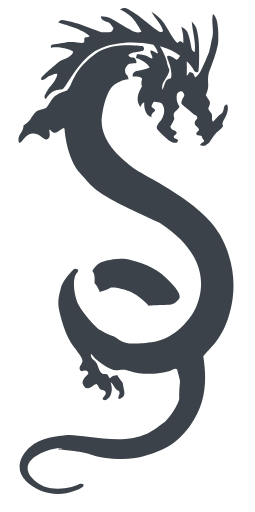
t = 0.00 s
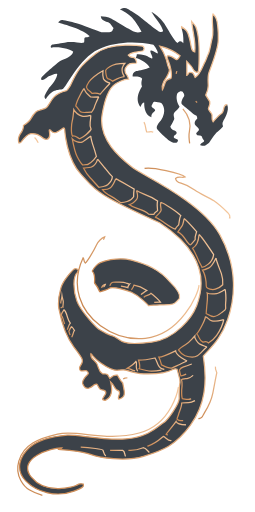
t = 4.00 s
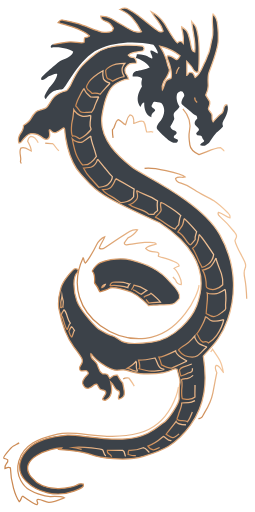
t = 4.48 s
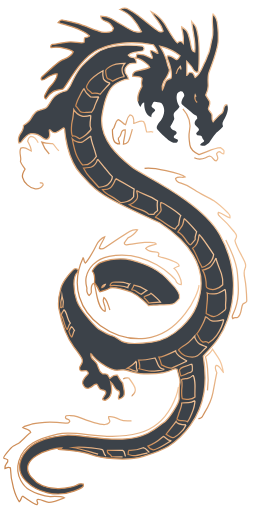
t = 4.96 s
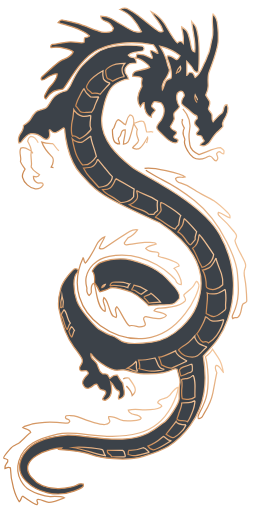
t = 5.44 s
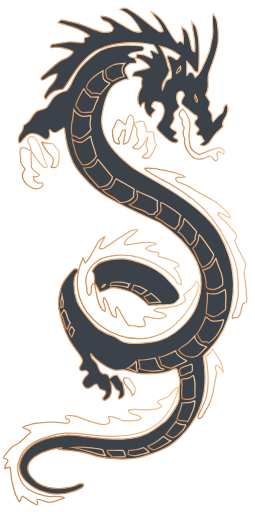
t = 6.00 s

The animated SVG that drew these frames (rendered in a browser with its animation timeline set to each time). Animation: 2 CSS @keyframes rules; one cycle of 6.00 s.

<!--?xml version="1.0" encoding="utf-8"?-->
<!-- Generator: Adobe Illustrator 25.2.0, SVG Export Plug-In . SVG Version: 6.00 Build 0)  -->
<svg version="1.1" id="Layer_1" xmlns="http://www.w3.org/2000/svg" xmlns:xlink="http://www.w3.org/1999/xlink" x="0px" y="0px" viewBox="0 0 821.7 1650.2" style="" xml:space="preserve">
<style type="text/css">
	.st0{display:none;}
	.st1{display:inline;}
	.st2{fill:none;stroke:#000000;stroke-miterlimit:10;}
	.st3{fill:#3C4249;stroke:url(#SVGID_1_);stroke-width:4;stroke-miterlimit:10;}
	.st4{fill:#3C4249;stroke:url(#SVGID_2_);stroke-width:4;stroke-miterlimit:10;}
	.st5{fill:none;stroke:url(#SVGID_3_);stroke-width:4;stroke-miterlimit:10;}
	.st6{fill:none;stroke:url(#SVGID_4_);stroke-width:4;stroke-miterlimit:10;}
	.st7{fill:none;stroke:url(#SVGID_5_);stroke-width:4;stroke-miterlimit:10;}
	.st8{fill:none;stroke:url(#SVGID_6_);stroke-width:4;stroke-miterlimit:10;}
	.st9{fill:none;stroke:url(#SVGID_7_);stroke-width:4;stroke-miterlimit:10;}
	.st10{fill:none;stroke:url(#SVGID_8_);stroke-width:4;stroke-miterlimit:10;}
	.st11{fill:none;stroke:url(#SVGID_9_);stroke-width:4;stroke-miterlimit:10;}
	.st12{fill:none;stroke:url(#SVGID_10_);stroke-width:4;stroke-miterlimit:10;}
	.st13{fill:none;stroke:url(#SVGID_11_);stroke-width:4;stroke-miterlimit:10;}
	.st14{fill:none;stroke:url(#SVGID_12_);stroke-width:4;stroke-miterlimit:10;}
	.st15{fill:none;stroke:url(#SVGID_13_);stroke-width:4;stroke-miterlimit:10;}
	.st16{fill:none;stroke:url(#SVGID_14_);stroke-width:4;stroke-miterlimit:10;}
	.st17{fill:none;stroke:url(#SVGID_15_);stroke-width:4;stroke-miterlimit:10;}
	.st18{fill:none;stroke:url(#SVGID_16_);stroke-width:4;stroke-miterlimit:10;}
	.st19{fill:none;stroke:url(#SVGID_17_);stroke-width:4;stroke-miterlimit:10;}
	.st20{fill:none;stroke:url(#SVGID_18_);stroke-width:4;stroke-miterlimit:10;}
	.st21{fill:none;stroke:url(#SVGID_19_);stroke-width:4;stroke-miterlimit:10;}
	.st22{fill:none;stroke:url(#SVGID_20_);stroke-width:4;stroke-miterlimit:10;}
	.st23{fill:none;stroke:url(#SVGID_21_);stroke-width:4;stroke-miterlimit:10;}
	.st24{fill:none;stroke:url(#SVGID_22_);stroke-width:4;stroke-miterlimit:10;}
	.st25{fill:none;stroke:url(#SVGID_23_);stroke-width:4;stroke-miterlimit:10;}
	.st26{fill:none;stroke:url(#SVGID_24_);stroke-width:4;stroke-miterlimit:10;}
	.st27{fill:none;stroke:url(#SVGID_25_);stroke-width:4;stroke-miterlimit:10;}
	.st28{fill:none;stroke:url(#SVGID_26_);stroke-width:4;stroke-miterlimit:10;}
	.st29{fill:none;stroke:url(#SVGID_27_);stroke-width:4;stroke-miterlimit:10;}
	.st30{fill:none;stroke:url(#SVGID_28_);stroke-width:4;stroke-miterlimit:10;}
	.st31{fill:none;stroke:url(#SVGID_29_);stroke-width:4;stroke-miterlimit:10;}
	.st32{fill:none;stroke:url(#SVGID_30_);stroke-width:4;stroke-miterlimit:10;}
	.st33{fill:none;stroke:url(#SVGID_31_);stroke-width:4;stroke-miterlimit:10;}
	.st34{fill:none;stroke:url(#SVGID_32_);stroke-width:4;stroke-miterlimit:10;}
	.st35{fill:none;stroke:url(#SVGID_33_);stroke-width:4;stroke-miterlimit:10;}
	.st36{fill:none;stroke:url(#SVGID_34_);stroke-width:4;stroke-miterlimit:10;}
	.st37{fill:none;stroke:url(#SVGID_35_);stroke-width:4;stroke-miterlimit:10;}
	.st38{fill:none;stroke:url(#SVGID_36_);stroke-width:4;stroke-miterlimit:10;}
	.st39{fill:none;stroke:url(#SVGID_37_);stroke-width:4;stroke-miterlimit:10;}
	.st40{fill:none;stroke:url(#SVGID_38_);stroke-width:4;stroke-miterlimit:10;}
	.st41{fill:none;stroke:url(#SVGID_39_);stroke-width:4;stroke-miterlimit:10;}
	.st42{fill:#3C4249;stroke:url(#SVGID_40_);stroke-width:4;stroke-miterlimit:10;}
	.st43{fill:none;stroke:url(#SVGID_41_);stroke-width:4;stroke-miterlimit:10;}
	.st44{fill:none;stroke:url(#SVGID_42_);stroke-width:4;stroke-miterlimit:10;}
	.st45{fill:none;stroke:url(#SVGID_43_);stroke-width:4;stroke-miterlimit:10;}
	.st46{fill:none;stroke:url(#SVGID_44_);stroke-width:4;stroke-miterlimit:10;}
	.st47{fill:none;stroke:url(#SVGID_45_);stroke-width:4;stroke-miterlimit:10;}
	.st48{fill:none;stroke:url(#SVGID_46_);stroke-width:4;stroke-miterlimit:10;}
	.st49{fill:none;stroke:url(#SVGID_47_);stroke-width:4;stroke-miterlimit:10;}
</style>
<g id="Layer_1_1_" class="st0">
	<g class="st1">
		<g>
			<path class="st2 AgGhzKnF_0" d="M570.1,751C570.1,751,570,751,570.1,751c-0.2,0.1-0.3,0.2-0.3,0.3L570.1,751z"></path>
			<path class="st2 AgGhzKnF_1" d="M594.9,776.4c0.1-0.1,0.3-0.1,0.4-0.1c0-0.1-0.1-0.1-0.1-0.2L594.9,776.4z"></path>
			<path class="st2 AgGhzKnF_2" d="M437.2,185.4c0,0.1,0,0.3,0,0.4c0.1,0,0.3,0,0.4,0.1L437.2,185.4z"></path>
			<path class="st2 AgGhzKnF_3" d="M744.2,840c-19-74.5-63.6-133.2-124.4-180c-45.3-34.9-95.5-62-144.2-91.6c-39.2-23.8-77.9-47.9-108-83.6
				c-25.1-29.8-38.7-63.2-39.1-102.6c-0.3-32.6,10.6-62,24.3-90.2c5.8-12,16.7-21.7,29.7-29.3c10.3-6.1,20.8-5.7,31.9-8.6
				c-0.5-12.8-16.7-19.5-10.6-34.7c2.6-3.6,6.4-8.9,9.1-12.7c9.5-5.5,19-1.8,27.1-5.3c1.6-6.2-3-10.5-2.9-15.7
				c-8.2-1.1-17.7,0.9-23.7-8.9c5.3-2.9,9.7-6.6,14.7-7.8c10.8-2.8,22-4.4,33.1-6.5c3.4-5.2,4.4-9.9-0.3-14.7
				c-30.3-4.5-60.8-4.3-90.6,0.9c-26.2,4.5-50.9,14.3-72.9,30.6c-32.7,24.2-52.8,57.4-69.6,93.1c-3.4,7.3-7.5,13.3-13.6,18.7
				c-26.7,5.2-45.8,20.9-57.7,45.4c-4.3,9-10.7,14-20.4,15.1c-14.2,1.6-25.3,9.7-31.3,21.3c-6.9,13.3-16.7,22.6-29.5,31.1
				c2.5,19.6-23.8,32.4-14,55.5c3.3-1.2,5.3-1.5,6.5-2.5c3.6-3.1,6.1-7.3,9-10.9c17.7-21.7,38.6-22.9,59.2-3.5
				c7.1,6.7,13.8,9.1,21,1.3c6.3-8.4,1.4-17.2,1.6-25.8c7.1-1.2,7.8,8.7,14.4,8.5c13.8,1.8,21.3-11.1,32.3-15.4
				c1.3,1.8,2.4,2.6,2.5,3.5c0.4,3.5,0.5,7.1,0.8,10.7c2.7,30.9,10.2,60.5,23.1,88.7c16.5,35.9,41.8,65,72.1,89.4
				c12.3,9.9,24.7,20.6,40.2,25.9c0.2,1.7,0,4.2,1,4.7c9.9,6,19.2,12.9,30,17.7c24,10.8,50.2,15.8,73.2,29.5
				c8.2,4.9,17.1,12.5,28.6,9.2c0.8,6.1,6.4,7.6,10.5,10.1c17.3,10.6,34.4,21.7,52.5,30.8c10.8,5.5,17.9,16.4,30.2,19.2
				c5.4-7.6,10.9-15.3,17-23.9c-3.6-6.5,5.5-16.8-7.2-22.6c-4.9,6.2-1.2,13.4-4.8,20.8c-2.1,2.5-5.5,6.5-10.2,12.1
				c-22.9-8.8-40.3-27.7-64.1-37.4c5.5-8.7,14.5-11.4,18.1-20.2c1-8.5-4.1-17.8,0.7-29c45.2,22.8,81.4,56.4,114.3,95.2
				c-2,8.3-5.1,16-4.2,24.8c-5.7,5.7-8.4,14.1-15.3,16.8c-10,0.1-8.8-14.8-19.1-11.4c3.8,11.9,11.5,20.9,21.3,28.3
				c3.8-5.9,10-9.6,14.5-14.8c4.2-4.8,5.5-11.8,8.3-14.5c4.2-8.5-1.8-13.6,0.1-22.5c21.4,20.4,33.9,44.8,49.5,66.7
				c-5.1,17.3-14.6,29.9-29.8,39.5c-4.6-3.9-9.5-10.1-17.5-10.9c-3,9.1,3.5,15.4,6.4,20.9c4.7,69.2-7.7,131.3-58.1,180.6
				c-54.3,53.1-120.3,63.7-192.6,51.9c-14-8.4-28.3-16.6-43.7-23.1c-14-5.9-28.9-10.5-39.8-22.4s-23.6-22.1-33.8-34.5
				c-27.1-32.9-46.7-69.1-42.4-113.7c1.1-11.1,1.4-23.1,12.2-30.9c1.4,1.6,1.9,2,2.1,2.4c1.8,3.5,0,7-0.4,10.4
				c-5,47.2,6.2,89.9,37.1,126.2c23.6,27.7,53.5,47.4,86.8,61.4c17.3,7.3,35.1,13.8,55,12.1c16-1.4,32.9,2.2,48.1-1.6
				c36.6-9.2,69.6-26.2,96.7-53.7c30.6-31.1,53.6-66.3,64.1-109.1c2-8,3.8-14.8-6.1-19.2c-8.5,15.3-19.3,27.7-33.7,36.7
				c-6.4,4.1-8.8,9.5-3.2,16.1c2.2,2.5,2.8,5.1,1.5,9.1c-6.9,7.3-16.1,12-26.5,15.6c-17.7,6.2-36.1,6.9-54.5,8.4
				c-7.6,0.6-15.6,0-20.7,9.1c13,6.2,30,2,40.1,15.2c-6.5,7-13.9,9.6-22.7,9.5c-12.5,0-25.1,0.5-37-4.4c-5.4-2.2-10.4-2.6-13.2,2.3
				c-3.2,9.1,8,12.9,4.5,23.2c-15.7,16.3-35-6.9-51,3.2c-18.3-19.4-24.1-44.3-40.7-62.1c-13.5,11.6,5.5,23-2.3,34.6
				c-6.9-2.4-12.5-5-15.2-13c-5-15-11.3-29.6-16.8-44.5c-2.2-6-5.4-7.2-9.7-4.1c-3.3,14.8,13.9,25.6,6.2,41.5
				c-8.5-2.1-12.1-8.5-16-12.5c-11.3-25.7-9.2-53.1-17.8-78.1c-11.3,2.3-9.6,11.4-10.3,19.5c-0.6,6.9,2.9,15.6-7.3,20
				c-8.6-9.2-5.3-20.9-8.7-30.7c-6.3-18.5,0.4-36.1,9.1-51.3c16.3-28.1,43.8-40.8,74.8-46.6c30.6-5.7,60.1-1.1,89.5,8.4
				c46.7,15,89.2,35.7,118.7,77.1c2.7,3.8,6.7,7.9,13.5,7.8c-0.2-21.4-14-36.1-23-51.7c4.1-6.5,12.3-2.2,16.2-8.5
				c-16.3-24.2-46.8-16.3-66.6-31.2c-1-3.7,2.3-8.2-1.9-11.8c-11.9-6.7-30.6,5-39.1-12.9c7.5-14.1,25.2-4.7,34-14.7
				c-1.5-4.2-4.3-4.9-7.4-5.1c-25.7-1.3-51.1,1.5-76.3,6c-6.7,1.2-13.8,5.9-19.5-4c8.1-19.1,32.1-23.7,42.9-42.7
				c-12-3.3-19.7,3.1-27.6,7.1c-25.6,12.8-47.9,30.7-71.6,46.5c-6.5,4.4-12.7,11.2-23.7,6c0.1-14.6,16.8-22.2,17.2-36.9
				c-11.3,3-14.8,5.2-20.4,15.1c-7.8,13.9-14.3,28.6-22.6,42.2c-5.8,9.5-8.4,21.7-19.5,27.3c-4.1-5.6,2.5-14.2-6.9-17.2
				c-6.7,13.1-11.9,26.1-13.2,40.1c-6.4,0.5-10.3-5.8-17.5-2.7c-59.8,56.3-59.4,122.8-29,194.3c2.8,0.7,5.5,1.5,8.2,2.2
				c-1.5,7.3,1.5,13.7,3.6,20.5c3.3,1.3,6.5,2.5,9.7,3.8c0.7,18.5,7.4,34.2,20.7,47.4c4.1,4.1,6.4,10,9.6,14.9
				c5.8,8.8,6.8,17.6,0,26.4c-5,6.4-5.9,12.6-0.4,18.5c8.7,2.9,20.6-7.1,24.9,8.1c-5.5,11.1-21.3,16.5-18.4,33.7
				c1.7,4.1,4.5,9.3,8.1,12.5c16.9,8.9,23.9-11.5,37.5-11.3c5.1,5,5.4,12.7,12.4,17.1c3.9,2.3,10.6,1.5,14.4,5.6
				c7.8,12.4-9.3,17-7.7,27.2c8.3,4.1,13.7,0.8,18.8-5.3c13.5-16,11.4-33.6,6.4-51.7c10.4,9.1,13.5,24.9,26.3,28.8
				c7.4,10.1-5,17.8,0,26.5c23.6-8.8,19.7-15.4,12.8-51.9c-6.6-7.3-12.4-16.2-17-25.2c-12.6,0.6-12.6,0.6-24.8,10.3
				c-2.7-4.5-5.3-9-7.1-12c-6.3-4.2-12.2-0.5-17.1-3.4c-12.2-7.2-11.6-21.6-17.4-32.3c-5.6-10.4-21.1-14.3-19.2-31.5
				c12.2,16.3,27.6,26.5,42.6,36.9c14.3,9.9,30.4,18.2,48.1,15.6c10.6-1.6,20.7-1.2,29.8,2.1c12.5,4.5,25.1,6.9,38.1,8.5
				c38.1,4.5,75.2,1.4,110.6-14.7c2.6-1.2,5.9-0.8,8.4,1.3c11.5,41.3,11.5,41.3,5.2,56.7c-15.6,2.8-19.5,19.1-29.8,28.4
				c-11.1,10.1-29.1,7.3-36.9,20.5c2.2,8,12.2,4.1,13.4,12.2c-15.5,13.1-34.3,10.4-52.6,11.4c-18.2,0.9-36.6-3.5-55.6,1.3
				c6.7,21.2,33.4,8.7,41.4,26.1c-1.5,1.7-2.4,4-3.7,4.3c-22.1,4.7-44.1,8.7-66.3-0.1c-11.2-4.4-22.1-11.1-34.9-8.8
				c-2.6,6.8,6.8,9.2,2.6,17.9c-4.8,6.7-14.5,7.3-23.9,5.7c-20.5-3.4-40.6-8.7-60-16.5c-15.4-6.3-30.9-12.6-48.2-11.3
				c-4.8,0.4-10,0.1-9.6,7c2.6,6.4,12,3.3,13.8,11c-1.9,9.2-9.5,6.7-15.6,6.2c-38.2-3.1-76.1-4.3-113.6,6
				c-7.7,2.1-15.9,2.1-22.5,9.1c7.8,6.4,20.9,2.8,26.4,15.7c-17.4,10.9-27.4,30.6-47.3,38.9c-18.6,7.8-28.2,24.6-39.7,39.4
				c-0.9,1.1-0.3,3.3-0.4,4.5c3.5,4.4,10,0.5,12.9,5.7c0.7,10.2-11.1,16.7-9.1,27.7c5.8-0.7,9.1-7.8,17.7-2
				c1.6,36.6,7.5,74.4,28.4,108c8.9-3.7,3.5-13.9,11.2-17.1c15.6,8.7,27.8,24.3,45.8,27.1c7.1-6.7-4.7-10.4,1.1-16.2
				c15.4-2.8,27.2,12,43.9,8.8c15.4-2.9,28.7-9.4,43.2-14.5c-11.1-5.9-22.4-3.7-33.3-3.7c-28,0-54.1-7.6-78-21.1
				c-19.9-11.2-30.3-28.5-35.9-52.2c-5.9-24.7-0.7-45.2,11.1-64.2c11.9-19.2,29.4-34.5,50.7-43.8c33-14.3,66.8-24.2,103.6-23.3
				c24,0.6,47.4,4.7,71.1,6.8c42.7,3.8,85.4,7.7,128.1-1.1c40.2-8.3,75-25.5,103.8-55c11.4-11.7,20-25.2,27.8-39.1
				c7.7-13.7,13-28.8,19.7-44.3c0.6,11.9,2.8,22.7-1.9,32.9c-13.8,29.8-31.5,56-58.6,76.4c-31.9,24.1-66.9,37.9-106,42.5
				c-37.6,4.4-74.9-0.6-112.1-5.2c-38.4-4.7-76.7-10.2-115.6-3.1c-10.6,2-20.5,5.8-31,8.2c-30.7,6.9-56.4,22.8-74,49
				c-17.9,26.6-20,56.8,0.4,81.3c28.1,33.9,67.1,47.4,109.1,46.5c20.9-0.5,43.8-2.6,63.7-12.9c7.4-3.8,18.9-4.5,17.6-17.7
				c-7.7-2.1-13.9-0.4-19.7,3c-11,6.3-23.6,9.2-35.5,10.7c-35.8,4.6-69.9-1.6-100.1-22.9c-20.6-14.5-26.1-47.3-11-65
				c9-10.5,18.5-19.8,31.2-25.9c17.4-8.4,53.6-17.8,66.5-16.2c-1.8,2.1-4.2,1.3-6.4,1.6c-2.1,0.3-4.8-0.4-5.2,3.2
				c47.8,1.3,93.6,12.9,139.4,25.3c9.1,2.5,18.9,4.9,28,4.1c12.2-1.1,23.6,1,35,2.4c37.2,1.4,72.2-9.8,110.5-19.6
				c7.8-4,17.4-10.8,28.7-15.6c16.3-7,31.9-17.1,44.3-30.1c15.8-16.5,31.5-32.9,45-51.8c30.3-42.5,40.8-90.7,43.5-140.9
				c1.4-24.8-3.5-49.8-7.4-74.5c-0.5-3-0.5-5.9,3.3-6.6c10.5,13.3,8.6,29.5,10.6,44.7c2.9,21.2,5,42.8,2.4,64
				c-3.4,28.4-13.1,55.3-27.7,80.2c-3.3,5.7-7,11.3-3.4,18.3c6.3,0.4,11.1-3.9,13.2-7.9c8.8-16.7,21.2-31.7,26.7-50
				c8.8-29.4,14-59.7,19.6-89.1c-1.8-8.8-10-16.4-1.6-25.6c11.5,3.8,15.4,14.5,22.1,22.8c0.7-33.5-24.4-54.4-38.9-80.9
				c4.2-4.7,8.4-9.7,12.8-14.4c19.6-20.8,26.1-48.7,39.3-73c10.8-19.9,11.9-42.9,17.2-64.6C760.6,922.8,754.5,880.6,744.2,840z
				 M198.1,324.9c3.6-8.7,12-6,18.9-6.8C212.5,324.9,205.4,325,198.1,324.9z M402.7,203.5c-11.3,15.1-12.3,28.1-1.1,42.3
				c-14.2,2.2-25.8,8.3-37.9,15.2c-5.7-3.1-10.7-8.3-16.9-8.7c-6-8.3-4.6-16.9-6.1-27.1C355.5,207.2,377,205.5,402.7,203.5z
				 M332.1,226.5c0,9.6-0.6,18.3,2.4,27.4c3.9,6.9,11.4,10.1,20.6,13.3c-11.7,13-21.9,24.3-32.2,35.6c-8.7-4-17-2.7-26.4-2.8
				c-4.1-6.9-14.6-8.4-17.9-20.2C286,253.2,311.3,242.4,332.1,226.5z M270.9,285.1c4.3,11.3,12.8,18.5,21.7,26.4h26.2
				c-10,17.1-12.8,34.5-23.8,49.4c-10.7,0.1-21.8,1.9-34.8-0.7c-4.3-5.2-9.5-11.5-15.9-19.4C248.5,321.7,258.6,303.1,270.9,285.1z
				 M238.1,352.9c14.6,22.9,33.2,23.9,54.4,18c1.6,16-7,30.6,1.3,44c-9.9,15-22.7,23.9-36.8,31.2c-8.2-3.3-13.5-11.5-23.2-8.6
				C224.3,409,236.6,383.6,238.1,352.9z M233.1,446.4c7.1,4.7,10.9,7.3,15.7,10.5h15.7c8.8-6.1,18.2-12.7,28.2-19.6
				c3.9,23.7,12.9,44.4,18.2,66c-7.8,9.5-15,18.7-26.2,25.1c-5.6,0.9-12.2-0.5-17.7,2.3C244.4,507.8,240.5,478.9,233.1,446.4z
				 M344.7,629.5c1.2-3.7,0.4-6.7-3.9-7.7c-5.4-1.3-7.3-5.4-10.1-11.5c25,3.8,33-13.1,41.1-30.7c-5.9-4.5-12.4-0.6-13.9,2.6
				c-7.5,16.2-22.5,17.4-37.2,20.3c-2.2,0.2-4-1.3-5.5-3.2c-15.1-19.7-35.9-34.9-46-58.5c11.9-1.6,24.9,1.6,34.4-9.7
				c5-5.9,12.5-9.9,10.1-20.8c18.5,20.4,32.6,42.8,49.5,58.8c24.7,14,47.1,26.7,69.4,39.3c-0.6,9.4-1.1,17-1.7,24.5
				c-10.2,13.8-24,19-40.6,19C375.7,643.9,363.7,629.4,344.7,629.5z M508,676.2c-2.6,5.9-11.3,6.2-12.1,14.1h-18.7
				c-0.7-4.4-3.6-6.6-7.9-7.9c-15.8-4.7-29.4-15.1-46-18.2c-1.9-0.4-3.5-3-6.8-6.1c10.1-3.7,18.9-8.2,24-16.7
				c5.4-8.9,1.7-18-0.5-28.4c22.1,12.9,47.3,18.2,67.8,33.7L508,676.2L508,676.2z M200,954.5c3.1,10.9,6.5,21.7,1.2,33.1
				C193.2,977,199.5,965.6,200,954.5z M216.7,1063.2c-8.6-13.1-9.2-29.3-16.7-43.1c-3.3-6-4.6-16.5,6.5-22.3
				c9.7,12.8,11.9,29,20.7,42C222.7,1047.9,218.6,1055.1,216.7,1063.2z M230.2,1087.2c0.8-11.7-3.5-23.5,0.1-35.2
				c4.8,2.6,7.3,6.9,9.7,12.2C235.1,1071.2,235.6,1080.4,230.2,1087.2z M378.4,1115.9c8.9,3.8,17.8,7.8,26.8,11.5
				c5.6,2.3,10.8,4.9,11.9,11.7C405.8,1140.8,386.3,1129,378.4,1115.9z M443.7,1195.4c-11.6,0-21.1-6.3-33.7-9.2
				c11.4-6.8,21-13.1,28.5-22.5c3.5,6.5-0.1,11.7,0.8,17c1,5.2,2.8,8.7,8.5,7.4C446.5,1190.5,445.2,1192.8,443.7,1195.4z
				 M553.8,1185.4c-12-0.4-22.5-4.1-32.4-9.5c-3.9-3.8-2.8-9.1-4.3-13.6c-4.1-3.3-8.6-5.3-16.2-5c8.1,13.8,9.7,29.9,30.1,32.6
				c-24.9,8-53.7,6.8-82.3-2.3c3-8.7,0.6-17.2-2.1-27.5c41.4-4.6,82.1-9.2,119.6-30.4c6.3,17.7,20.9,24.1,36.6,28.6
				c4.7,1.3,8.9,2.1,10.1,7.4c-4.4-0.8-8.7-3.7-13.2-0.9C585.2,1173.9,568.3,1177.5,553.8,1185.4z M270.7,1444.5
				c-16.4,7.3-31.6-1.9-46.9,1c12.6-8.1,74.4-5.3,107.5,3.6c4.7,5.2,1,15.1,10.3,19.5C316.6,1463.1,292.4,1459.1,270.7,1444.5z
				 M399.6,1470.9c-11.9,0.6-23.6-0.4-36.7-0.6c-2.6-8.1-17.6-5.6-16.8-19.4h49.2c7.8,1.6,5.1,7.5,7.8,10.4c2.6,2.8,6.1,2.1,9.4,2.6
				C409.3,1468.3,405.7,1470.6,399.6,1470.9z M413.1,1463.8c0.5-3.9-1.6-8.1,2.4-13.3c15.9,0.4,32.4-3.6,46.1-8.5
				c10,1.9,13,8,19.9,15.2C457.1,1460.8,436.7,1474.5,413.1,1463.8z M502.3,1447.1c-9.9,3.3-18.3,1.4-25-9.9
				c19.2-8.4,35.2-18.4,49.2-31.5c9.7,3.3,13.7,14.5,25.3,13.2C534.9,1429.6,520.2,1441.2,502.3,1447.1z M565.4,1406.2
				c-12.4,8.5-20-2.6-30.1-6.7c11.2-14.5,21.6-28,32.5-42.2c9.9,12.5,22,8.5,33.9,6C595.3,1382.5,581.3,1395.2,565.4,1406.2z
				 M602.1,1362.2c-0.2-2-0.3-3.9-0.5-5.5c-9.5-6.4-21,2.6-30.8-6.9c4.2-17.3,13.5-33.8,14.9-51.6c15.3-2.9,29,2.5,42.7-7.9
				C625.8,1318.1,616.4,1341,602.1,1362.2z M628.7,1278.5c-13,9-26.2,9-40.5,6.3c-6.7-21.3,2-42.1-3.1-62.2
				c11.3-4.8,25-0.2,31.5-13.6c0.7-2.8,0.4-6.2-3.1-9c-8-1.1-11.5,7.2-18,9.5c-5.1,0.7-9.3-1.4-13.7-4.7c-2.6-3.6-2.5-8.3-2.6-12.8
				c2.3-4.6,5-7.7,10-9.7c9-3.7,20.3-4.4,24.1-15.9c11.5,9.1,6.1,21.5,6.6,33.2C632.2,1224.3,627.7,1251.1,628.7,1278.5z
				 M665.4,1118.8c-17.2,13.1-27.6,34.5-50.9,31.5c-15.1-1.9-30.2-7.2-39-23.5c17.1-13.7,35.9-24.8,52.6-44.8
				c2,20.1,15.9,23.6,24.6,29.7c8.7,3.1,18.9-4.3,22.8,7.2C671.4,1124.5,667.2,1116.2,665.4,1118.8z M727.6,993.4
				c-2,7.7-7.2,8.5-9.6,13.7c6.9,18.8,0.1,37-8.6,54.6c-8.4,17-18.9,32.4-37.5,42.5c-4.8-6.5-11.9-1.4-17.1-2.3
				c-10.9-6.3-14.4-16.6-20.7-26.8c12.6-17.4,20.5-36.3,27.2-54.9c8.2-0.5,8.9,7.9,12,8.1c12.2,1.7,21.6,2.4,31.3,0.1
				c4.6-3.3,9.4-6.6,12.4-11.3c-1.1-6.5-6-7.7-9.3-5.2c-14.6,10.7-28.1,8.1-43-2.3c0.8-21,5.2-42.5,3.2-66.3
				c17.7,3.3,34,6.9,45.8-8.3c1.9-2.5,1.8-2.6-2-13.9c-10.7,7.2-20.7,16.7-35.2,13c-6.9-2.6-12.3-7.5-11.8-15.5
				c1-17.1-7.1-31.8-11.8-48.8c21.7-2.6,34.3-16.2,43.5-38.9c7.4,31.1,24.9,55.2,21.4,86.5C734.5,940.9,725.3,969.4,727.6,993.4z"></path>
			<path class="st2 AgGhzKnF_4" d="M304.5,911.1c0.1,0.2,0.1,0.4,0.2,0.6c0.1,0,0.1,0,0.2,0L304.5,911.1z"></path>
			<path class="st2 AgGhzKnF_5" d="M641.3,848c0.1,0,0.2,0,0.4,0.1c0-0.1,0.1-0.2,0.1-0.4L641.3,848z"></path>
			<path class="st2 AgGhzKnF_6" d="M616.6,804.6L616.6,804.6c-0.2,0.1-0.3,0.3-0.4,0.4L616.6,804.6z"></path>
		</g>
		<g>
			<path class="st2 AgGhzKnF_7" d="M732.3,336.2c-15.7,3.6-8.3,22.5-19.2,29.2c-10.5,6.5-17.9,16.6-25.9,26c-9.3-8.2-0.4-18.3-4.7-25.3
				c-2.7-6.4-9-9.2-10.5-15.9c0.1-7.4,7.5-13.5,4.4-23.9c-3.5-5.7-8.2-13.2-13-20.9c7-14.1,9.3-29.3,7.7-43.8
				c-2.1-19.4,4.2-35.7,11-53c9.3-23.6,17.8-47.5,21-73.3c2.5-20-0.5-39.3-1.8-58.7c-0.8-11.3-6.3-22.8-14.4-32.6
				c-7.1,24,2.9,47.6-1.6,71.9c-4.5,24.1-8.8,48.2-18.7,70.3c-9.7,21.7-17.2,45.5-37.3,62.2c-4.6-8.5-6.9-18.5-18.1-16.5
				c-4.7,2.2-2.5,8.6-8.9,10.1c3.3-14.7-1.1-29.2,0.3-45.5c16,9.6,16.6,30.5,33.7,35.2c4.7-6.9,5.3-13.9,5.3-21.2
				c0.3-40.3,3.1-80.7-8.1-120.3c-2.6-9.1-7.6-14.8-15.2-21.9c1.9,34.3,15.7,65.1,9.8,98.1c-7.4-1.4-8.6-5.7-9.5-9.7
				c-2.7-11.6-4.4-23.4-7.7-34.8c-4-13.5-6.6-28.4-25.4-36.7c2.6,17.9,8.9,32.8,5.7,53.3c-6.7-12.2-12.4-7.7-18.7-1.1
				C542.6,104.1,531,57.3,488,36.9c10.9,22,32.6,37.7,38.2,62.5c-7.1,5.4-11.5,2.2-15.9-1.1c-8-6.2-16.1-12.3-23.9-18.6
				c-23.1-18.7-46.8-36.4-72.7-51c-7.8-4.4-14.9-5.3-26.8,1c16.9,9.6,32.1,16.6,41.9,29.8c9.6,13.1,18.1,27.1,27.6,41.6
				c-13.7,5.2-23.5,1-32.8-4.4c-21-12.2-41.5-25.3-62.8-37c-10.4-5.7-22.1-8.7-35.6-8.5c1.8,9.2,6.3,13.8,13,15.3
				c13.5,3.1,20.6,12.9,27.8,23c-1.5,7.2-4.8,11.9-11.6,12.6c-12.5,1.4-25.1,2.1-37-3C282.9,84.6,247.7,72.5,211,64.9
				c-7.7-1.6-16.2-4.2-23.5,6.9c35.6,11.9,72.6,17.7,101.3,43.2c-5.7,5.3-12.6,0.9-16.5,6.8c-1.9,3.9,4.1,8.7-1.4,14.2
				c-4.9,1.8-11.5,2.1-17.9,0.7c-27.1-6-53.3,1.7-79.8,4.8c-4.7,0.5-11.5,1.5-8.5,11.2c24.3,0,49.9-2.9,71.4,13.2
				c-2.9,12.3-11.5,16-19.6,19c-32.8,12.4-55.4,38.1-80.3,60.9c-2.9,2.7-4.1,5.7-1.8,10.9c10.8,2.2,14.7-11.4,22.7-12.1
				c9.9-0.9,17.2-11.6,28.2-7.1c-4.5,15.4-11.4,28.3-22.6,39.6c-7.7,7.7-12.3,18.7-17.9,28.5c-2,3.6-1.8,7.6,3.2,12.5
				c13.9-20.8,32.2-32.7,54.4-32c9.2-5.6,12.1-13,15.8-19.7c18.1-33.2,41.6-62.5,69.3-87.8c35.4-32.3,80.9-37.6,125.9-42.1
				c21.6-2.1,43.6-1.4,63.9,3.3c6.6-6.7,2.6-12.8,3.1-18.4c2.2-0.9,4.4-0.7,7.8,1c-3.8,8.4,2,14.6,6.1,21.4
				c5.3,8.8,14.8,15.5,14.5,27.3c-4.3,0.4-7.8-1.1-10.2-4.8c-4.8-7.3-9.5-3.7-13.1-1.9c-4.9,10.3,8.1,12.2,5.3,22.3
				c-15.6-8.1-32-13.1-49.8-12.8c-1.3,4.3-2.4,8-3.5,11.7c16.4,3.7,37.4,17.7,45.1,30.6c-12.4,2.2-23.5,7.9-35.9,10.1
				c-8.6,1.6-20.3,4.4-19.1,19.1c10.4,2.9,22.5-2.9,30.6,7.1c-4,13.3-4,13.3-0.7,25c-15.7,21.7-17.9,53.4-4.9,66.2
				c8.2-0.8,1.4-14.9,12.2-13.9c0.2,28.6,3.4,35.9,23.3,47.1c-6.3-15.6,13.2-15.1,13-26.5c-1.8-3.1-4.2-3.5-6.5-4.2
				c-3-0.9-5.3-2.5-6.3-5.7c5-16,10.4-17.7,31.3-9.8c12.4,14.3,13.5,29.4,5.4,46.5c-3.4,7.3-8.5,12.7-13.2,18.7
				c-8.5,11.1-8.6,17.7,1.4,26.2c5.5,4.7,9.8,10.3,15.1,15.1c9.6,8.6,18,19.4,32,21.5c6.9,1.1,13.4,1.3,13.3-7.6
				c-2.8-7.1-12.7-3.1-13.6-10.7c0.2-7,11.4-5.8,9.1-15.4c-4.7-6.4-17.3-5.9-20.1-18.1c4-8,8.5-16.9,12.9-25.8
				c1.6-5.4-3.9-10.2-1.5-15.7c3-9.5,13.6-13.1,18.2-23.3c-8.7-12.7-12.4-27.2-6.6-43c3.6-3.7,7.4-7.6,13.6-6.4
				c6.5,3.6,8.9,9.2,7.9,16.2c-13.1,22.3-12.6,24.2,8.1,38.7c10,7,17.4,17.3,29,22.5c3.6,1.6,5.4,6.2,5.1,11.3
				c-4.8,4.5-11.5,8.6-7.4,18.4c3.4,5.4,11.9,8.4,13.1,16.5c-0.1,6.7-9.5,6.2-8.8,13.8c2.3,8.9,12.4,3.5,17.7,8.1
				c0.3,5.5,5.7,8.5,7.1,13.6c-2.2,2.3-4.2,4.4-6.2,6.6c-2.4,2.6-5.8,4.3-6.1,8.5c11,5,25.1-0.2,32.9-13.5
				c9.7-16.6,22-30.7,37.4-42.2c1.3-1,2-2.9,3.3-4.9c-0.5-4.3-1.1-9-1.6-13.6C730.1,375.3,738.8,352.1,732.3,336.2z M519.7,149.5
				c-6.4,0-8.4-4.8-10.4-9.6C514.1,141.7,517.5,145,519.7,149.5z M541.3,179c-4.7,4.9-2.6,9.8,0.1,14.6c10,17.7,13.1,36.5,9.8,57.9
				c-21.4,2.1-19.3,22.9-27.5,37.2c-2.6-9.9,0.2-21.9,7.6-32.5c6.9-9.9,12.2-20.3,14.8-32.9c-8-22-11.7-46.3-25.4-66.9
				c-1.1-1.6-0.5-4.2-0.6-6.5c22.3,4.2,39.5,19.9,61.2,27c-3.7,5.4-7.2,10.7-12.2,14.7C551.6,179.4,551.6,179.4,541.3,179z
				 M603.6,176.3l-1.6-15.6C606.3,165.6,605.2,170.9,603.6,176.3z"></path>
			<path class="st2 AgGhzKnF_8" d="M437.6,185.8c0-0.1,0.1-0.2,0.1-0.3c-0.2,0-0.4-0.1-0.5-0.1L437.6,185.8z"></path>
		</g>
		<path class="st2 AgGhzKnF_9" d="M304.9,911.7c1.5-13.8,1.9-27.4-7.3-39c8.9-22,27.5-29.9,47.5-34.4c31.7-7.2,63-5.6,95,2.7
			c53.9,14.1,94.1,46.1,126.8,89.3c6.3,8.3,13.8,16.7,11.5,30.2c-9.2,13.1-22.4,21.3-39.7,21.2c-20.1-0.1-40.2,0.1-60.1,2.5
			c-33-37.1-72.4-58.7-122.9-57.6c-9.6,7.9-22.2,9.1-34.1,13.3c-3.6-10.8-11.1-19.3-17-28.8L304.9,911.7z M517.4,973
			c-21.5-24.3-43.6-40-70-51.3c-12.6-5.4-25.8-3.2-37.6-8.3c-12.6-5.4-25.6-4.9-38.7-4.5c-6.9,0.2-13.7,1.5-16.9,11.5
			c19.9-4.7,38.7,1.2,56.6,2.2c6.1,2.3,6.1,8.6,11.9,11.5c13.4-4.1,20.7,10.2,32.4,13.5c14.4-7.8,14.4-7.8,22.8,1.1
			c-2.4,6.5-12.4,0-14.1,9c4.8,5.2,9.9,10.6,14.3,15.4C490.4,973,501.7,973,517.4,973z M328.3,926.1c8.3-3.2,8.3-3.2,11.2-9.9
			C333,916.1,331.4,920.7,328.3,926.1z"></path>
		<path class="st2 AgGhzKnF_10" d="M466.2,541.8c21.9-5.6,118.3,14.6,130.7,27.7c-10.1,3.7-21.7-3.8-30.9,4.7c1.4,10.5,10.4,13.3,17.7,15.3
			c16.4,4.5,30.3,12.3,44,22.2c19.2,13.9,42.2,21.3,62,34.5c16.5,11,30.6,24.7,44.7,38.3c4,3.9,9,8.2,7,16.7
			c-13.9-2.7-23.4-15-37-17.8c-4.1,7.1,0.9,10.3,4.8,13.7c16.2,14,30.5,29.7,43.8,46.4c3.6,4.6,8.2,8.7,9.4,14.9
			c1.6,6.6-4.1,11-4.9,16.7c6.5,24.6,21.5,45.1,31.4,67.9c3.1,7.1,4.8,13.4,1.3,20.3c-5.4,11-3.3,22.5-1.1,33.3
			c4.7,23.4,5.7,47.1,6.5,70.8c0,1.2-0.4,2.3-0.7,3.6c-2.2,4.8-7.9,4.7-12.1,8.2c-6.9,12.9-2.4,30.9-16.1,42
			c-4.7,3.5-11.5-0.8-16,4.3c-4.7-5.8-1-11.1,1.1-15.3c20.9-42.2,17.9-87.6,13.5-131.5c-3.5-35.1-18.3-68.8-34.6-100.8
			c-26-50.9-58.4-97-103.8-132.6c-32.3-25.3-66.2-48-103-66.4c-16.4-8.2-32.1-17.9-47.8-27.4C472.3,549.1,467.4,547.2,466.2,541.8z"></path>
		<path class="st2 AgGhzKnF_11" d="M641.8,847.7c-11.1-12.8-22.7-25.3-25.2-43.1l-0.4,0.4c11.7,6.7,23.8,27.4,25.1,43L641.8,847.7z"></path>
		<path class="st2 AgGhzKnF_12" d="M595.2,776.1c-13.2-3.5-20.3-13.2-25.1-25.1l-0.3,0.3c13.6,3.1,23,10.4,25.1,25.1L595.2,776.1z"></path>
	</g>
</g>
<linearGradient id="SVGID_1_" gradientUnits="userSpaceOnUse" x1="-146.5773" y1="577.2189" x2="708.5989" y2="975.994" gradientTransform="matrix(1 0 0 -1 0 1650)">
	<stop offset="0" style="stop-color:#C9864F"></stop>
	<stop offset="1" style="stop-color:#F5C89E"></stop>
</linearGradient>
<path class="st3 AgGhzKnF_13" d="M460.9,148.8c0,0-100.5-16.1-152.1,23.8S249,228,226,276.9c-6.2,9.3-9.8,14.7-11.8,15.2
	c-6.1,1.4-29,8.4-40.6,20.9c-11.5,12.5-17.6,29-24.8,34.6s-25.8,6.2-32.6,12.7c-6.8,6.5-12.8,14.7-17.6,23.5
	c-4.8,8.8-21.4,19.9-23.3,21.2c1.4,5.5-3.9,19-8.6,24.5s-10.5,19.9-5.4,31c5-1.7,4.8-0.8,6.5-2.5s17.7-25.5,31.7-27.1
	s22.1,0.6,31.4,8.3c9.2,7.8,15.5,12,21,9.7c5.4-2.4,9.4-8.5,8.1-18.3c-1.3-9.8-1.3-11.5-1.3-11.5s1.5-1.8,4.3,0.8
	c2.7,2.6,6.2,8.9,14.5,7.8c8.3-1.2,23.7-14.8,28-15.5c1.2,1.5,2.4,2.4,2.5,3.5s5.6,95.4,52.3,145.4s37,59,253.9,156.9
	C689,831.7,647.3,949.7,633.7,985.2c-14.4,37.3-68.1,108-145.2,117.7c-77.1,9.7-80.2,1.4-90.9-0.9s-23.4-16.8-36.9-20.1
	c-13.5-3.3-29.1-12.6-39.4-18.9s-61.5-59.7-73.5-92.4s-14.3-80.9,2.3-93.2c2.3-9.3,2.4-7.7,2.4-7.7s-6.7-4.3-11.6-3.4
	c-4.9,1-38.1,37-44.3,60.7s-11.9,42.8-6.8,68.9c5.1,26.1,20,86,48.4,122.7c28.4,36.7,28.8,41.7,26.6,49c-2.2,7.3-7.6,12.4-8.3,16.7
	c-0.6,4.3,1.3,9.2,3.5,10.7c2.8,1.1,5.9,0.5,6.8,0.4s9.1-2.4,12.1-0.3c3,2,4.7,2.6,6,8.1c-2.2,6.1-10.3,11-11.7,13.9
	c-1.5,2.9-9.5,10.6-6.7,19.8c2.5,6.9,8.1,12.5,8.1,12.5s6.7,3.4,10.9,2s13.2-7,15.4-9.1c2.2-2.1,10.3-5.1,11.1-4.2s2.6,3.1,3.4,4.7
	c0.8,1.5,3.5,8.4,6.7,10.7c3.2,2.2,5.3,3.1,10.8,4.2s8.3,5.9,8,9.4s-3.9,8.2-7.6,13.3s-2.1,7.6-2.1,7.6s5.7,3.2,9.5,1.5
	s14.4-8.1,17.7-22.1c3.2-14,2.3-19.2-2-36.4c5.4,4.9,10.2,12.4,11.8,15.7c1.7,3.4,7.9,12,14.5,13.1c3.2,4.1,2.7,8,1.9,10.5
	c-0.8,2.5-5.5,11.5-1.9,16c4.2-0.7,14.1-6.1,15.8-9.9c1.7-3.8,3.4-7.9,1.5-18.1c-1.8-10.2-4.4-22.9-4.5-23.9
	c-1.9-2.2-7.7-9.4-10.2-13.3c-2.5-4-6.8-11.9-6.8-11.9c-2.3-0.5-10.7,0.9-13.2,2s-10.7,7.7-11.6,8.3c-1.3-2.2-6.4-11.2-7.1-12
	c-1.2-0.7-2.7-1.7-5.8-2.1c-3.1-0.4-8.3,0.6-10.9-1.1c-2.7-1.7-8.4-4.5-13-19.6c-4.6-15.2-8.8-19-14.3-23.3s-11-10.9-9.7-21
	c7.4,6.1,7.5,12.5,31.7,29.3s40.6,24.9,55.5,23.6s20.9-2.1,28.1,0.2s34.4,10.5,55.1,11.2s68.1-0.2,92.2-13c10.6-5.1,12.8-3,15.1-1.6
	c0.8,2.9,7.9,28.5,8.6,33c0.7,4.6,1,10.1,0.4,12.6s-2.5,29.7-2.1,47.3c0.4,17.6-35.2,70-50.5,79.5c-15.3,9.4-48.2,47.2-122.7,52.1
	s-156.6-14.9-187.3-12.2s-86.4,8.9-120.1,38.3c-33.8,29.4-49.1,73.5-13.4,109.9s98.8,53.3,155.1,32.3c37.2-14.6,30-17.6,29.6-22.9
	c-8.4-0.8-8.8-1.3-12-0.2c-3.2,1-7,3.2-11.2,5.1s-94.9,33.9-144-26.9c-49.2-60.8,65.7-96.4,98.6-94.3c-2.9,3.1-6.9,0.4-9.7,2
	c-2.9,1.6-1.9,2.8-1.9,2.8c5.5,0.2,74.5,5.3,103.7,16c29.2,10.7,112.1,24.4,170.7,6.3s103.3-33.7,151.3-100.4s54.6-139.8,41.4-222.5
	c26.3-30.1,55.6-53.5,78.4-117.5s35.6-165.7-25-274.2C647.5,647.7,456.9,564,427.4,540S315.1,455.2,329,370.3s39.6-97.1,42.7-99.4
	s26.4-16.6,42.7-15.8c-2.2-7.8-2.4-9.6-5.4-13s-8.3-10.8-5.2-21.7c5.2-9.8,9.4-13.2,13.8-14.7s20.9-1,22.4-3.3
	c0.9-2.6-2.9-14.2-8-16.6c-8.2-1.8-12.8,0.6-18.6-8c5.1-5.3,14.1-7.7,16.8-8.3c2.7-0.6,28.8-5.2,31-6c2-1.6,3.4-7,2.8-9.1
	C463.4,152.3,460.9,148.8,460.9,148.8z"></path>
<linearGradient id="SVGID_2_" gradientUnits="userSpaceOnUse" x1="327.326" y1="684.0576" x2="541.4874" y2="783.9227" gradientTransform="matrix(1 0 0 -1 0 1650)">
	<stop offset="0" style="stop-color:#C9864F"></stop>
	<stop offset="1" style="stop-color:#F5C89E"></stop>
</linearGradient>
<path class="st4 AgGhzKnF_14" d="M321.6,940.9c0,0-7-17.5-17-28.8c1.1-14.4,1.2-29.2-7-38.4c5.1-11.8,18.2-23.6,24-26.3s54.8-21.7,102.2-9
	s89.6,29.1,125.5,71.6c26,26,32.1,42.7,29.1,51.5c-7.1,8.4-13.9,18-26.8,19.6c-12.9,1.6-47.1,1.8-56.7,2.6s-16.3,1.5-16.3,1.5
	c-4.8-6.8-33.5-33.1-54.8-43.1c-21.3-9.9-57.2-17.6-68.1-14.5C346.9,934.6,323,939.9,321.6,940.9z"></path>
<g id="Layer_3">
	<g>
		
			<linearGradient id="SVGID_3_" gradientUnits="userSpaceOnUse" x1="341.3713" y1="1401.7097" x2="412.7887" y2="1435.0122" gradientTransform="matrix(1 0 0 -1 0 1650)">
			<stop offset="0" style="stop-color:#C9864F"></stop>
			<stop offset="1" style="stop-color:#F5C89E"></stop>
		</linearGradient>
		<path class="st5 AgGhzKnF_15" d="M401.3,246.8c0,0-18.6-20.8,1.1-42.3c-30.9,0.1-46.1,8.8-49,10.6c-2.8,1.8-11.1,7.2-12.9,11.1
			c-0.2,6,1.7,23.6,6.1,27.1c0,0,8.3,1.5,16.4,8.4C369.8,258.3,383.8,248.2,401.3,246.8z"></path>
		
			<linearGradient id="SVGID_4_" gradientUnits="userSpaceOnUse" x1="279.4319" y1="1361.6453" x2="352.7672" y2="1395.842" gradientTransform="matrix(1 0 0 -1 0 1650)">
			<stop offset="0" style="stop-color:#C9864F"></stop>
			<stop offset="1" style="stop-color:#F5C89E"></stop>
		</linearGradient>
		<path class="st6 AgGhzKnF_16" d="M354.8,268.1c0,0-16-4.5-21.4-13.9c-1.9-6.7-2.8-17.8-1.6-26.2c-21.2,10.9-41.1,29.5-45,35.5
			s-8.2,13.9-8.4,17.2c2.3,7.1,4.6,9.1,8.9,12.1c5.3,3.8,9,8,9,8s15.8-2.7,26.4,2.8C325.2,300,349.6,272.8,354.8,268.1z"></path>
		
			<linearGradient id="SVGID_5_" gradientUnits="userSpaceOnUse" x1="242.1453" y1="1307.2502" x2="320.6619" y2="1343.8632" gradientTransform="matrix(1 0 0 -1 0 1650)">
			<stop offset="0" style="stop-color:#C9864F"></stop>
			<stop offset="1" style="stop-color:#F5C89E"></stop>
		</linearGradient>
		<path class="st7 AgGhzKnF_17" d="M318.5,312.5c0,0-21.8,0.5-26.2,0c-5.2-4.7-12.5-11.2-15.1-15c-2.7-3.7-6.5-11.5-6.5-11.5
			c-5.7,5.3-19.9,34.5-22,40.3c-2,5.8-4.7,13.4-4.6,15.4c5,3.6,12.2,16,15.4,18.7c3.2,2.7,15,2.2,18.4,2.1s14.9-1.6,16.9-0.7
			c2.3-3.4,8.9-13.4,9.6-17.5C305.1,340.3,316.1,315.6,318.5,312.5z"></path>
		
			<linearGradient id="SVGID_6_" gradientUnits="userSpaceOnUse" x1="218.4652" y1="1238.8865" x2="295.8966" y2="1274.9933" gradientTransform="matrix(1 0 0 -1 0 1650)">
			<stop offset="0" style="stop-color:#C9864F"></stop>
			<stop offset="1" style="stop-color:#F5C89E"></stop>
		</linearGradient>
		<path class="st8 AgGhzKnF_18" d="M292.2,372c0,0-19.7,4.6-28,2.1c-13-3.8-21-11.1-26.5-20.8c-1.2,14.7-2.9,28.6-4.9,36.2s-5.4,37.1,0.7,49.1
			c12-2.6,14.3,6.3,23.2,8.6c4.5-2.4,14.3-7.9,19.4-12.2c5-4.3,17.2-17.6,17.4-19c-2.8-6.5-4.6-9.5-3-22.3
			C292.2,380.8,293.1,374.2,292.2,372z"></path>
		
			<linearGradient id="SVGID_7_" gradientUnits="userSpaceOnUse" x1="241.1168" y1="1156.3334" x2="306.3721" y2="1186.7623" gradientTransform="matrix(1 0 0 -1 0 1650)">
			<stop offset="0" style="stop-color:#C9864F"></stop>
			<stop offset="1" style="stop-color:#F5C89E"></stop>
		</linearGradient>
		<path class="st9 AgGhzKnF_19" d="M292.4,438.4c-0.5-0.4-21.7,16.8-28.2,19.6c-7.2,3-22.5-1-31.4-10.5c5,26.3,10.6,47.1,15.6,57
			c5,9.8,11.3,21.7,18.3,27.3c8.5-2.8,13.4-0.6,16.7-2.1c3.3-1.5,11.9-7.7,15.9-12c3.9-4.3,9-10.8,11.3-13.2c-2-6.7-4.1-16-8.5-28.7
			C299,467,293.4,448.5,292.4,438.4z"></path>
		
			<linearGradient id="SVGID_8_" gradientUnits="userSpaceOnUse" x1="282.442" y1="1074.3564" x2="352.1667" y2="1106.8696" gradientTransform="matrix(1 0 0 -1 0 1650)">
			<stop offset="0" style="stop-color:#C9864F"></stop>
			<stop offset="1" style="stop-color:#F5C89E"></stop>
		</linearGradient>
		<path class="st10 AgGhzKnF_20" d="M314.5,512.6c0,0-5,18.3-19.5,25.8c-2.9,1.5-26.1,3.4-26.1,3.4c3.4,7.1,14,23.8,23,32.5
			c10.1,9.9,24,27.2,26.7,29.4c5.9-0.3,23.5-3.8,28.3-8c4.2-3.6,14.9-14.4,15-26.5c-9.9-8.8-18.9-21.3-23.3-26.9
			S314.5,512.6,314.5,512.6z"></path>
		
			<linearGradient id="SVGID_9_" gradientUnits="userSpaceOnUse" x1="339.3659" y1="1013.3623" x2="428.2395" y2="1054.8047" gradientTransform="matrix(1 0 0 -1 0 1650)">
			<stop offset="0" style="stop-color:#C9864F"></stop>
			<stop offset="1" style="stop-color:#F5C89E"></stop>
		</linearGradient>
		<path class="st11 AgGhzKnF_21" d="M373.1,575.9c0,0-10.3,24.4-18.3,30.2s-17.8,5.4-24.4,5.2c6.8,10.1,14.2,14.5,28.1,21.7
			c11.4,5.8,28.8,19.9,31,19.8c7.8,0.3,31.8-2.8,41.1-18.8c-0.4-14.6,1.3-19.4,1.7-24.5C414.6,599.4,380.6,579.3,373.1,575.9z"></path>
		
			<linearGradient id="SVGID_10_" gradientUnits="userSpaceOnUse" x1="419.0547" y1="976.1995" x2="504.1169" y2="1015.8646" gradientTransform="matrix(1 0 0 -1 0 1650)">
			<stop offset="0" style="stop-color:#C9864F"></stop>
			<stop offset="1" style="stop-color:#F5C89E"></stop>
		</linearGradient>
		<path class="st12 AgGhzKnF_22" d="M439.9,614.1c0,0,6.5,21.3,0.5,28.4c-6,7.1-16.8,15.5-24,16.7c9.2,7.4,13.6,9.3,27.7,13.5
			c10.6,3.2,26.5,9.7,34.9,17.5c4.1,0.6,11.7,1.1,16.7,1.1c0.6-5.3,6.2-8.1,12.1-12.9c-1.4-12.9-2-23.4,0-30.6
			c-16.2-11.4-33.4-18.4-45.7-23S439.9,614.1,439.9,614.1z"></path>
		
			<linearGradient id="SVGID_11_" gradientUnits="userSpaceOnUse" x1="504.1012" y1="937.7498" x2="577.4078" y2="971.9333" gradientTransform="matrix(1 0 0 -1 0 1650)">
			<stop offset="0" style="stop-color:#C9864F"></stop>
			<stop offset="1" style="stop-color:#F5C89E"></stop>
		</linearGradient>
		<path class="st13 AgGhzKnF_23" d="M518.3,651.9c-3.9,15.8,3.2,20.5,0.4,27.3c-4.1,10-19.9,20.7-17.8,21.2c8.4,2.1,23.6,13.8,27.4,16.5
			c3.8,2.6,31.2,21.3,36.3,21.5c3.7-7.4,9-11.5,10.7-13.3s2.4-23.9,7.3-30C569.2,681.7,528.8,655.4,518.3,651.9z"></path>
		
			<linearGradient id="SVGID_12_" gradientUnits="userSpaceOnUse" x1="574.8422" y1="890.9667" x2="629.7318" y2="916.5623" gradientTransform="matrix(1 0 0 -1 0 1650)">
			<stop offset="0" style="stop-color:#C9864F"></stop>
			<stop offset="1" style="stop-color:#F5C89E"></stop>
		</linearGradient>
		<path class="st14 AgGhzKnF_24" d="M593.3,704.4c0,0-3.6,19.5-6.6,23.7s-12,16.9-13.8,19.4c16,7.2,27.8,29.1,31.6,34c3.9,5,7.2,8.4,9.6,7.2
			c2.4-1.2,9.5-10.7,14.9-16.4c-1.8-8.9,3.3-21.1,4.6-25.3C626.7,739,603.6,712,593.3,704.4z"></path>
		
			<linearGradient id="SVGID_13_" gradientUnits="userSpaceOnUse" x1="625.8765" y1="831.9871" x2="678.2563" y2="856.4122" gradientTransform="matrix(1 0 0 -1 0 1650)">
			<stop offset="0" style="stop-color:#C9864F"></stop>
			<stop offset="1" style="stop-color:#F5C89E"></stop>
		</linearGradient>
		<path class="st15 AgGhzKnF_25" d="M641.5,756.2c0,0-1.5,17.6-6.8,28.8c-4.7,10-13.6,14.9-14.2,15.4c5.3,5.6,11.8,22.2,18.9,38.2
			c3.8,8.6,10,17.8,11.5,23.3c7.9-1.9,33.7-12.6,37.6-41.4C670.6,793.5,648.7,760.2,641.5,756.2z"></path>
		
			<linearGradient id="SVGID_14_" gradientUnits="userSpaceOnUse" x1="650.9568" y1="750.6033" x2="719.727" y2="782.6713" gradientTransform="matrix(1 0 0 -1 0 1650)">
			<stop offset="0" style="stop-color:#C9864F"></stop>
			<stop offset="1" style="stop-color:#F5C89E"></stop>
		</linearGradient>
		<path class="st16 AgGhzKnF_26" d="M696.2,831.7c0,0-12.7,26.7-23,31.7s-15.7,7-20.5,7.2c9.2,14.7,11,35.5,11.4,38.7s-0.4,13.9,1.7,17.1
			c2.1,3.1,16.9,9.3,28.2,5.4c11.4-3.9,20.3-9.9,23.8-14c0.4-8.1,0.4-22.1-4.4-35.9C708.5,868.1,695.9,839.1,696.2,831.7z"></path>
		
			<linearGradient id="SVGID_15_" gradientUnits="userSpaceOnUse" x1="653.7787" y1="656.692" x2="737.1226" y2="695.5557" gradientTransform="matrix(1 0 0 -1 0 1650)">
			<stop offset="0" style="stop-color:#C9864F"></stop>
			<stop offset="1" style="stop-color:#F5C89E"></stop>
		</linearGradient>
		<path class="st17 AgGhzKnF_27" d="M724.8,933.1c0,0-19.4,12.2-26.8,13.1c-7.4,0.9-25.9,0.3-30.4-2c2.5,12,0,29.3-0.8,37.2s-2.1,25.4-2.4,29.1
			c10.1,5.9,16.1,9.9,24.4,9.8c11.4,0,23-11.6,29-15.5c6.1-3.9,9.6-8.4,9.5-10.4c-1.3-13.9,0-17.9,0.5-24.9
			C728.3,962.5,727.7,935.7,724.8,933.1z"></path>
		
			<linearGradient id="SVGID_16_" gradientUnits="userSpaceOnUse" x1="632.1158" y1="570.9153" x2="727.1765" y2="615.2427" gradientTransform="matrix(1 0 0 -1 0 1650)">
			<stop offset="0" style="stop-color:#C9864F"></stop>
			<stop offset="1" style="stop-color:#F5C89E"></stop>
		</linearGradient>
		<path class="st18 AgGhzKnF_28" d="M721.1,1030c0,0-27.8,7.2-37.9,4.5s-13.7-12.3-21.1-13.3c-2.1,11.6-19.8,47.1-28.3,54.9
			c9.4,7.8,6.8,21.6,20.1,26.5c11.8-3.9,16.2,0.7,17.6,2.6c7.2-4.4,20.9-15.4,26.8-24.2C704.7,1071.4,717.8,1046.6,721.1,1030z"></path>
		
			<linearGradient id="SVGID_17_" gradientUnits="userSpaceOnUse" x1="577.9669" y1="511.0327" x2="663.22" y2="550.7867" gradientTransform="matrix(1 0 0 -1 0 1650)">
			<stop offset="0" style="stop-color:#C9864F"></stop>
			<stop offset="1" style="stop-color:#F5C89E"></stop>
		</linearGradient>
		<path class="st19 AgGhzKnF_29" d="M667.1,1118.5c0,0-19.4-7.2-25-10.8c-5.7-3.7-15.9-17.5-14.4-24.7c-11.4,11.5-16.5,20.1-30.3,28
			c-6.9,3.9-20.4,14.3-22.2,16.8c5.7,8.2,9.3,15,20.9,18.9c13.2,4.4,27,8.6,40,0C645.7,1140.3,660.4,1121.9,667.1,1118.5z"></path>
		
			<linearGradient id="SVGID_18_" gradientUnits="userSpaceOnUse" x1="517.6314" y1="474.954" x2="596.1573" y2="511.5714" gradientTransform="matrix(1 0 0 -1 0 1650)">
			<stop offset="0" style="stop-color:#C9864F"></stop>
			<stop offset="1" style="stop-color:#F5C89E"></stop>
		</linearGradient>
		<path class="st20 AgGhzKnF_30" d="M603,1163.5c0,0-36.5-17-37.1-32.8c-21.3,10.2-48,21.2-54,20.5c4.3,8.1,6.6,16.2,8.6,24.9
			c13.2,6.5,26.4,11.8,33.1,10.3c8.4-5.1,18-7.9,25.4-11.7C587.3,1170.3,603,1163.5,603,1163.5z"></path>
		
			<linearGradient id="SVGID_19_" gradientUnits="userSpaceOnUse" x1="445.8812" y1="455.1707" x2="521.7789" y2="490.5623" gradientTransform="matrix(1 0 0 -1 0 1650)">
			<stop offset="0" style="stop-color:#C9864F"></stop>
			<stop offset="1" style="stop-color:#F5C89E"></stop>
		</linearGradient>
		<path class="st21 AgGhzKnF_31" d="M529.5,1190.7c0,0-14.5-2.4-19.8-14.3c-4-9-7.1-18.3-10.5-22.6c-21.4,4.6-48.2,7.4-52.8,7.2
			c3.4,9.3,5.9,25.4,2.1,27.5c12.8,3.5,28.3,7.4,38.6,7.5C497.3,1196.2,524.3,1193.3,529.5,1190.7z"></path>
		
			<linearGradient id="SVGID_20_" gradientUnits="userSpaceOnUse" x1="407.15" y1="453.7992" x2="446.7509" y2="472.2655" gradientTransform="matrix(1 0 0 -1 0 1650)">
			<stop offset="0" style="stop-color:#C9864F"></stop>
			<stop offset="1" style="stop-color:#F5C89E"></stop>
		</linearGradient>
		<path class="st22 AgGhzKnF_32" d="M443.4,1196.4c0,0-4.3-7.6-4.2-14.1c0.1-6.5,2-14.5-1-17.6c-6.9,9.3-25.1,20.5-28.5,22.5
			c12.8,1.5,12.9,4.5,18.9,6.3C434.7,1195.3,440.3,1196.8,443.4,1196.4z"></path>
		
			<linearGradient id="SVGID_21_" gradientUnits="userSpaceOnUse" x1="221.3319" y1="575.3176" x2="241.9706" y2="584.9415" gradientTransform="matrix(1 0 0 -1 0 1650)">
			<stop offset="0" style="stop-color:#C9864F"></stop>
			<stop offset="1" style="stop-color:#F5C89E"></stop>
		</linearGradient>
		<path class="st23 AgGhzKnF_33" d="M230.9,1086.9c0,0,2.3-4,4-9.6s3.1-11,4.9-12c-2.2-4.3-6.5-11.7-9.7-12.2c-3.9,4.5-8.3,14.6-8.3,14.6
			C222.1,1068.7,225,1081.9,230.9,1086.9z"></path>
		
			<linearGradient id="SVGID_22_" gradientUnits="userSpaceOnUse" x1="200.9023" y1="613.7888" x2="222.4953" y2="623.8578" gradientTransform="matrix(1 0 0 -1 0 1650)">
			<stop offset="0" style="stop-color:#C9864F"></stop>
			<stop offset="1" style="stop-color:#F5C89E"></stop>
		</linearGradient>
		<path class="st24 AgGhzKnF_34" d="M216.7,1063c0,0,5.4-17,9.7-21.6c-5-6.7-8-14.7-9.2-19.2c-1.2-4.5-7.5-21.2-11.1-23.4
			c-4.4,5.8-8.7,11.2-8.8,17.2c5.6,7.3,6.8,15.1,8.5,20.7C207.5,1042.4,212.6,1060.1,216.7,1063z"></path>
		
			<linearGradient id="SVGID_23_" gradientUnits="userSpaceOnUse" x1="180.2645" y1="674.5223" x2="210.5448" y2="688.6423" gradientTransform="matrix(1 0 0 -1 0 1650)">
			<stop offset="0" style="stop-color:#C9864F"></stop>
			<stop offset="1" style="stop-color:#F5C89E"></stop>
		</linearGradient>
		<path class="st25 AgGhzKnF_35" d="M195.3,993.3c0,0,5.3-5.4,7.4-4.3c-0.1-5.2,2.1-14.1,1-18.4s-3.7-14.6-4-16.6c-0.7,8.1-3.8,16.8-3.9,21
			C195.7,979.2,197,986.3,195.3,993.3z"></path>
		
			<linearGradient id="SVGID_24_" gradientUnits="userSpaceOnUse" x1="321.9273" y1="722.5316" x2="343.6767" y2="732.6735" gradientTransform="matrix(1 0 0 -1 0 1650)">
			<stop offset="0" style="stop-color:#C9864F"></stop>
			<stop offset="1" style="stop-color:#F5C89E"></stop>
		</linearGradient>
		<path class="st26 AgGhzKnF_36" d="M327.1,927.9c0,0,3.8-9.9,12.1-11C337.5,921.1,337.3,924.3,327.1,927.9z"></path>
		
			<linearGradient id="SVGID_25_" gradientUnits="userSpaceOnUse" x1="355.2602" y1="715.7192" x2="419.4726" y2="745.6619" gradientTransform="matrix(1 0 0 -1 0 1650)">
			<stop offset="0" style="stop-color:#C9864F"></stop>
			<stop offset="1" style="stop-color:#F5C89E"></stop>
		</linearGradient>
		<path class="st27 AgGhzKnF_37" d="M353.8,921.4c0,0,3.3-10.6,9.6-11.7c6.3-1.1,35.6,0.1,42.6,2.4c7,2.4,9.8,3.7,11.9,3.2
			c-4.2,5.3-6,9.3-6,11.9C401.1,922.8,366.8,917,353.8,921.4z"></path>
		
			<linearGradient id="SVGID_26_" gradientUnits="userSpaceOnUse" x1="422.632" y1="707.0131" x2="469.829" y2="729.0214" gradientTransform="matrix(1 0 0 -1 0 1650)">
			<stop offset="0" style="stop-color:#C9864F"></stop>
			<stop offset="1" style="stop-color:#F5C89E"></stop>
		</linearGradient>
		<path class="st28 AgGhzKnF_38" d="M423.5,933.9c0,0,7.1-9.2,8.2-14.9c14.2,2.3,35.1,13.1,41.4,17.2c-8.6,4.7-9.7,8.6-18.4,12.4
			c-8-4-17.6-11.3-22-13.1C428.5,933.8,423.5,933.9,423.5,933.9z"></path>
		
			<linearGradient id="SVGID_27_" gradientUnits="userSpaceOnUse" x1="468.2588" y1="674.2231" x2="510.87" y2="694.093" gradientTransform="matrix(1 0 0 -1 0 1650)">
			<stop offset="0" style="stop-color:#C9864F"></stop>
			<stop offset="1" style="stop-color:#F5C89E"></stop>
		</linearGradient>
		<path class="st29 AgGhzKnF_39" d="M463.3,958.6c4.6-7.8,16.7-5.7,23.1-13.3c9.7,6.5,29.3,25.6,30.7,28.7c-11.9-1.2-30.1,2.6-37.3,2.6
			C471.6,968.6,470.6,963,463.3,958.6z"></path>
		
			<linearGradient id="SVGID_28_" gradientUnits="userSpaceOnUse" x1="576.9214" y1="446.8644" x2="623.9805" y2="468.8083" gradientTransform="matrix(1 0 0 -1 0 1650)">
			<stop offset="0" style="stop-color:#C9864F"></stop>
			<stop offset="1" style="stop-color:#F5C89E"></stop>
		</linearGradient>
		<path class="st30 AgGhzKnF_40" d="M618,1173.1c0,0-16.9,6.3-26.5,9.2c-9.5,2.9-11.9,7.4-13.4,10.2c1,5.3,2.9,16.6,5.3,19.3
			c5.9-1.7,16.1-5.1,23-9.3c6.9-4.2,12.8-1,13.4-8.8C620.4,1185.9,620.8,1179,618,1173.1z"></path>
		
			<linearGradient id="SVGID_29_" gradientUnits="userSpaceOnUse" x1="576.4153" y1="384.1024" x2="637.5374" y2="412.6041" gradientTransform="matrix(1 0 0 -1 0 1650)">
			<stop offset="0" style="stop-color:#C9864F"></stop>
			<stop offset="1" style="stop-color:#F5C89E"></stop>
		</linearGradient>
		<path class="st31 AgGhzKnF_41" d="M622.4,1209.8c0,0-9.8,8-17.2,9.4s-18.6,2.7-20.5,4.3c4.2,11.1,1,28,0.8,34.2c-0.3,8.3,0.2,22.4,2.2,27.5
			c10.5,1.4,15.3,2.1,19.2,2c6.6-0.2,18.2-4.5,21.5-7.7c-1.1-9,0.3-24.2,0-38.2C628.3,1237.4,626.5,1216.8,622.4,1209.8z"></path>
		
			<linearGradient id="SVGID_30_" gradientUnits="userSpaceOnUse" x1="564.663" y1="306.3803" x2="639.8247" y2="341.4288" gradientTransform="matrix(1 0 0 -1 0 1650)">
			<stop offset="0" style="stop-color:#C9864F"></stop>
			<stop offset="1" style="stop-color:#F5C89E"></stop>
		</linearGradient>
		<path class="st32 AgGhzKnF_42" d="M628.2,1291.3c0,0-12.1,6.6-20.3,6.7s-20.8,0.4-22.5,1.2c1,10.9-7.3,25.6-8.8,32.6c-1.4,6.7-5.9,15.3-6.1,19
			c3.2,2.5,4.8,5,12.6,4.7s18.7,0.8,20.6,4C608.9,1354.9,628.2,1315.6,628.2,1291.3z"></path>
		
			<linearGradient id="SVGID_31_" gradientUnits="userSpaceOnUse" x1="531.2865" y1="251.7599" x2="601.275" y2="284.3961" gradientTransform="matrix(1 0 0 -1 0 1650)">
			<stop offset="0" style="stop-color:#C9864F"></stop>
			<stop offset="1" style="stop-color:#F5C89E"></stop>
		</linearGradient>
		<path class="st33 AgGhzKnF_43" d="M599.4,1369.5c0,0-28.1-1.7-31.9-11.2c-8.1,11.9-30.4,38.3-32,41.6c5.7,1.6,14.7,12,22.5,10.4
			C565.7,1408.8,591.9,1389.2,599.4,1369.5z"></path>
		
			<linearGradient id="SVGID_32_" gradientUnits="userSpaceOnUse" x1="477.2585" y1="205.3681" x2="559.2918" y2="243.6208" gradientTransform="matrix(1 0 0 -1 0 1650)">
			<stop offset="0" style="stop-color:#C9864F"></stop>
			<stop offset="1" style="stop-color:#F5C89E"></stop>
		</linearGradient>
		<path class="st34 AgGhzKnF_44" d="M552.5,1419.8c-11.3,2.4-18.7-11.1-26.3-13.1c-5.2,4.3-24.7,22.9-49.6,31.2c4.8,8,9.7,11,17.7,11.7
			C505.2,1450.5,539.9,1427.5,552.5,1419.8z"></path>
		
			<linearGradient id="SVGID_33_" gradientUnits="userSpaceOnUse" x1="412.6951" y1="178.0775" x2="477.5675" y2="208.328" gradientTransform="matrix(1 0 0 -1 0 1650)">
			<stop offset="0" style="stop-color:#C9864F"></stop>
			<stop offset="1" style="stop-color:#F5C89E"></stop>
		</linearGradient>
		<path class="st35 AgGhzKnF_45" d="M481.2,1458.2c-6-5-10.6-14.5-19.9-15.2c-10.2,4.2-33.9,9.2-46.1,8.5c-3.7,4.1-1.5,11.2-2.4,13.1
			c3.9,0.9,11.9,4.5,19.7,4.2C445,1468.4,469,1460.1,481.2,1458.2z"></path>
		
			<linearGradient id="SVGID_34_" gradientUnits="userSpaceOnUse" x1="351.0647" y1="177.5001" x2="399.5699" y2="200.1184" gradientTransform="matrix(1 0 0 -1 0 1650)">
			<stop offset="0" style="stop-color:#C9864F"></stop>
			<stop offset="1" style="stop-color:#F5C89E"></stop>
		</linearGradient>
		<path class="st36 AgGhzKnF_46" d="M404.6,1471.1c-3.5-5.7-1.5-17.3-9.4-19.6c-11.7,1.3-41.6-0.5-49.5,0.4c-0.4,5.3,1.5,8.4,4.3,10.1
			s8.1,4.5,9.4,9.7C365.2,1472,400.2,1473.4,404.6,1471.1z"></path>
		
			<linearGradient id="SVGID_35_" gradientUnits="userSpaceOnUse" x1="238.3524" y1="169.0961" x2="336.0136" y2="214.6363" gradientTransform="matrix(1 0 0 -1 0 1650)">
			<stop offset="0" style="stop-color:#C9864F"></stop>
			<stop offset="1" style="stop-color:#F5C89E"></stop>
		</linearGradient>
		<path class="st37 AgGhzKnF_47" d="M341.2,1469.5c-7.6-4-6.9-15.1-9.8-19c-1.6-2.2-64.6-12.9-97.2-8.2C268.1,1447.3,302,1462,341.2,1469.5z"></path>
	</g>
	
		<linearGradient id="SVGID_36_" gradientUnits="userSpaceOnUse" x1="24.569" y1="105.5398" x2="593.3014" y2="370.744" gradientTransform="matrix(1 0 0 -1 0 1650)">
		<stop offset="0" style="stop-color:#C9864F"></stop>
		<stop offset="1" style="stop-color:#F5C89E"></stop>
	</linearGradient>
	<path class="st38 AgGhzKnF_48" d="M575,1247.8c0,0-18.7,119.1-126.7,147.8c-108,28.7-197.2-11.2-262.6,3.5c-62.1,14-109.9,33.9-125.2,87.2
		c-14.6,51,20.6,84.4,33.5,92.2c13.3,8,46.8,22.7,69.4,21.8c22.6-0.9,35-1.2,43.8,4.1c-21.2,8.5-38.6,15.5-50.3,14.8
		s-26.2-11.8-36.9-9.2c-3.3,5.4,0.6,6.7,1.5,10.8c0.6,2.6-1.5,4.1-2.5,5.7c-6.7,0.5-28-14.7-45.3-27.1c-6.2-0.1-4.4,14.1-11.8,17.6
		c-12.8-18.2-27-61.9-28.4-108.9c-8.4-4.8-14.6,1.7-17.7,2c-1.2-4.2,0.9-10.1,4.4-14.7s5.6-11.3,4.8-13.1
		c-1.7-3.7-11.3-3.6-12.9-5.7s3.6-9.6,11.1-18.8c6.3-7.8,14.7-17.1,20.1-20.3s15.2-8,19.3-10.7c7.2-4.7,26.1-26.4,36.2-32.6
		c-0.5-10.5-21.2-12.2-25.8-16c6.3-7.5,17.7-6.6,25.5-9.9s38.2-6.3,45.8-6.9c27.5-2.3,68.1,2.4,72.3,2.5c6.3,0.1,8.6-5.9,8-7.4
		c-2.6-6.1-8.4-4.8-12-7.9s-0.9-8,1.1-8.6s21.4-2.4,34.4,2.6c9.7,3.8,68.1,26.8,89.8,25.6c15.4-0.9,16.8-10,15.6-13
		s-5.3-8.6-3.5-12.1c8-1.9,23,2.5,37.5,9.8s54.9,2.7,64.3-1.1c2.1-1.9,2.2-3,3.1-4c-2-3.3-3.7-9.1-20.9-11.6
		c-18.5-2.7-20.5-14.5-20.5-14.5c10.1-2.4,28.4-2.4,36.4-1.7c7.6,0.7,60.2,4,71.7-11c0-5.9-13-6.3-13.4-12.2
		c1.9-4.1,10.2-10.2,19.5-12.2s16.1-6.3,19-10C549.8,1270.8,562.7,1250.5,575,1247.8z"></path>
	
		<linearGradient id="SVGID_37_" gradientUnits="userSpaceOnUse" x1="598.603" y1="383.2074" x2="731.173" y2="445.0258" gradientTransform="matrix(1 0 0 -1 0 1650)">
		<stop offset="0" style="stop-color:#C9864F"></stop>
		<stop offset="1" style="stop-color:#F5C89E"></stop>
	</linearGradient>
	<path class="st39 AgGhzKnF_49" d="M639.3,1349.3c6.1-1.1,7.6-0.6,12.3-5.9c2.4-2.7,4.2-8,7.6-13.4c9.1-14.9,21.5-37.9,26.7-63.3
		c6.4-31.6,9.5-51.4,12.8-65.3c-6.1-13.4-5.8-20-2.1-23.7c11.5-0.8,19.1,19.7,22.9,21.8c-3.4-22.1-7.8-34.9-16.9-47.9
		c-9.2-13.1-17.9-26.1-17.9-26.1c-3,6.8-13.4,17.4-22.7,24.1c2.9,8.6,14.4,62.1,5.3,117.9c-4.6,28.4-23.7,61.9-25.7,65.7
		C639.4,1337.1,635.8,1342.6,639.3,1349.3z"></path>
	
		<linearGradient id="SVGID_38_" gradientUnits="userSpaceOnUse" x1="269.0443" y1="656.0717" x2="605.7668" y2="813.088" gradientTransform="matrix(1 0 0 -1 0 1650)">
		<stop offset="0" style="stop-color:#C9864F"></stop>
		<stop offset="1" style="stop-color:#F5C89E"></stop>
	</linearGradient>
	<path class="st40 AgGhzKnF_50" d="M641.3,919c-0.7,26.8-59.1,159.7-172.8,171.3c-48.8,5-101.8-9.5-144.8-40.7c-62.2-45.2-99.3-126-55.8-218.8
		c3.1,1.5,1.2,13,6.9,17.2c6.4-4.7,26.5-37.8,36.1-58.1s21.8-24.8,26.5-26.5c-2.9,9.9-17.5,29.2-17.2,36.9
		c7.8,3.2,12.6,1.6,16.3-0.9c3.7-2.5,79.7-55.4,91.4-57.9c11.7-2.5,15.3-0.8,15.3-0.8s-13.1,18.1-30.8,26.1
		c-6.1,7.4-12.1,16.7-12.1,16.7s1.7,5.7,6.6,5.8c4.8,0.1,49.3-8.4,60.9-7.8c11.6,0.6,31.2-3.2,35.7,4.9c-7.2,4.3-28.9,5-34,14.7
		c9.1,6.2,6,8.9,28.9,10.5s9.2,12.2,12.1,14.1c2.9,1.9,29.5,8.9,50,17.1c20.5,8.3,15.5,13.3,16.6,14s-13.1,4.8-16.2,8.5
		c8.9,4.9,26.5,39.1,23,51.7c-8.2-0.6-15.1-5.1-17.7-13.4c-1.9-5.9-89.2-101.9-214.7-77.5c-45.8,8.9-67.8,41-73.6,66.2
		c-4.5,19.6,2.8,33.6,2.1,38c-1.7,11,3.9,20.2,7,21.9c5.6-4.4,7.3-8.4,7.4-10.4c0-2.1-3.3-27.9,9-28.8c6.4,14.5,9.3,83.9,35.1,90.3
		c2.6-7.5-0.4-17.5-4.6-28.4c-2.6-6.6-1-10.3,0.8-15.6c6.2,4.1,9,8,14.7,25.8c9.2,28.9,11.9,32.7,17.3,35c7.3,3.2,7.3,3.2,7.3,3.2
		s3-4,0.2-14.2s-4.5-14.3,2.2-20.4c8.9,6.6,26.8,52.2,40.1,61.5c11.3-4.2,27.1,3.4,34.4,3.2s15.2-2.1,17.1-5.8s-1.8-9.6-4.5-16.8
		c-2.6-7.2,3.4-11,7.2-10.3c3.8,0.7,32.7,9.8,49.3,5.4c10.8-2.8,14.6-5.9,16.4-9c-7.1-10.7-35-11.6-40.1-15.2c4.9-9,9.9-9.2,18-8.9
		c7.6,0.3,65.7-2.3,82.6-23.3c4.2-9.6-6.7-12.3-4.1-19.5c1.7-4.7,24.3-17.1,31.6-29.8c6.5-11.4,8.7-13.5,8.7-13.5
		S637.3,906,641.3,919z"></path>
	
		<linearGradient id="SVGID_39_" gradientUnits="userSpaceOnUse" x1="582.4822" y1="851.9014" x2="754.1898" y2="931.9699" gradientTransform="matrix(1 0 0 -1 0 1650)">
		<stop offset="0" style="stop-color:#C9864F"></stop>
		<stop offset="1" style="stop-color:#F5C89E"></stop>
	</linearGradient>
	<path class="st41 AgGhzKnF_51" d="M465.9,542.8c21.9-5.6,118.3,14.6,130.7,27.7c-10.1,3.7-21.7-3.8-30.9,4.7c1.4,10.5,10.4,13.3,17.7,15.3
		c16.4,4.5,30.3,12.3,44,22.2c19.2,13.9,42.2,21.3,62,34.5c16.5,11,30.6,24.7,44.7,38.3c4,3.9,9,8.2,7,16.7
		c-13.9-2.7-23.4-15-37-17.8c-4.1,7.1,0.9,10.3,4.8,13.7c16.2,14,30.5,29.7,43.8,46.4c3.6,4.6,8.2,8.7,9.4,14.9
		c1.6,6.6-4.1,11-4.9,16.7c6.5,24.6,21.5,45.1,31.4,67.9c3.1,7.1,4.8,13.4,1.3,20.3c-5.4,11-3.3,22.5-1.1,33.3
		c4.7,23.4,5.7,47.1,6.5,70.8c0,1.2-0.4,2.3-0.7,3.6c-2.2,4.8-7.9,4.7-12.1,8.2c-6.9,12.9-2.4,30.9-16.1,42
		c-4.7,3.5-11.5-0.8-16,4.3c-4.7-5.8-1-11.1,1.1-15.3c20.9-42.2,17.9-87.6,13.5-131.5c-3.5-35.1-18.3-68.8-34.6-100.8
		c-26-50.9-58.4-97-103.8-132.6c-32.3-25.3-66.2-48-103-66.4c-16.4-8.2-32.1-17.9-47.8-27.4C472,550.1,467.1,548.2,465.9,542.8z"></path>
	
		<linearGradient id="SVGID_40_" gradientUnits="userSpaceOnUse" x1="174.5306" y1="1264.6311" x2="729.7797" y2="1523.548" gradientTransform="matrix(1 0 0 -1 0 1650)">
		<stop offset="0" style="stop-color:#C9864F"></stop>
		<stop offset="1" style="stop-color:#F5C89E"></stop>
	</linearGradient>
	<path class="st42 AgGhzKnF_52" d="M732,337.2c-6.4-0.3-9.4,6.2-10.4,9.8c-1,3.6-1.3,15.3-8.9,19.4s-21.2,21.2-25.9,26c-5.9-6-2.5-16.5-3.7-22.6
		c-1.1-6.1-10.6-12.9-11.5-18.5s7-11.8,4.4-23.9c-7.9-12.7-13-20.9-13-20.9c2.7-6,8.2-19.4,8.1-30.5c-0.1-11.1-2.2-27.7,1.8-40.5
		c3.9-12.8,29.8-73,30.6-105.7s-1.8-44.3-2.3-49.8s-2.8-24.2-14.6-34.8c-4.7,11.5-0.9,41.4-0.7,49.3s0.8,19.1-2.2,28.9
		s-7.2,39.8-11.8,49.2c-4.6,9.4-9.3,24.1-12.7,29.5c-3.5,5.5-13.1,37.3-30.3,47.5c-3.5-7.1-5.2-14.1-10.2-15.4s-8.3-2.1-9.7,0.2
		s-3.9,8.8-7.2,8.8c0.6-4.2,0.3-25,0.1-45.5c11.5,11.2,19.7,22.1,23.6,30.1c6.1,5.4,12.7,8.7,14.1-0.1c2.6-15.5,2.1-47.7,2.1-55.1
		c0.1-10.2,0.2-38.9-4.5-63.4c-4.8-24.5-6.9-24.7-19.4-39.7c0.9,8.3,2.1,19.3,5.6,38.1c3.4,18.8,6.7,43,4.2,60
		c-13.1-3.5-9.8-17-16.9-43.4c-5.9-26.8-12.6-28.7-25.7-37.8c-0.3,2.5,2.1,11.3,3.9,19.8s2.6,25.7,1.8,33.4
		c-5.5-7.7-11.7-9.4-18.7-1.1c-11.3-7.3-35.4-52.2-42-62.2s-24.2-29.1-42.4-38.4c0.9,1.5,10.6,16.6,21.3,30.4s13.9,22.6,16.9,32
		c0,0-3.3,4.6-11.7,1.7c-8.4-2.9-60.9-46.6-67.8-51.5c-6.9-4.8-26.8-17.3-34.3-21.5s-13.8-4.1-25.5,1.7c9.5,3.9,29.8,16,39.5,26.8
		c9.8,10.8,23.1,31.4,30,44.6c-17.4,6.5-29.1-2.3-41.2-9.3s-44.6-26.5-55.4-32.6c-10.9-6.1-26.6-7.7-34.5-7.9c0,0,0.1,6.2,4.4,10.2
		s10,5.4,19.4,9.6c9.4,4.2,12.3,14.4,17,18.5c0,0-0.8,2.8-3.7,8.5c-2.9,5.7-14.4,4.7-25.2,5.1c-10.8,0.3-10.9-1.2-25.1-6.2
		S263.8,80.1,252,76.4c-11.9-3.7-43.3-10.9-50.6-11.9s-11.3,4.7-14.1,8.3c5.2,1.1,32.2,9.9,50.5,15.6s44.5,20.4,50.8,27.6
		c-0.9,4.3-12.9,3.9-15.6,5.7c-2.7,1.8-0.1,11.7-2.3,15.3c-4.6,1.7-10.6,1.6-22.4-0.2c-11.8-1.8-28.4-2.2-36.6,0
		c-8.2,2.1-40.1,5.8-43,6.4c-2.9,0.6-7.6,5.8-4.2,10.4c27.9-5.3,64.5,6.5,71.4,13.2c-3.7,16.3-28.1,22.7-40.5,29.4
		s-60.3,51.5-61.2,52.7s-3.5,6.7,0,8.8c8.2,2,18.8-10.7,25.1-12.5c6.3-1.9,17.6-9.3,25.2-6.9c-0.5,15.3-19.2,36.8-24.2,42.2
		s-14.6,24.2-16.2,27.3c-1.7,3-0.6,10.1,3.7,11.3c22.7-35.1,43.8-27.5,54.4-32s53.5-99.7,114.3-127.7
		c52.9-24.4,116.6-27.1,177.8-15.2c5.1,6.6,14.2,18.3,14.5,27.9c-5.7-0.8-18.5-12.8-24-8.6c-2.5,4.7,9,19.5,5.9,24.2
		s-16.9-14.4-49.8-12.8c-0.4,5.2-2.3,10.6-3.6,12c17.4,2.1,42.5,23.1,45.2,30.3c-11,5.4-34.6,9.5-43.5,11.9s-13,11.9-11.5,17.3
		c14.8-0.7,28.1,0.8,30.6,7.1c-2.1,7.4-4,14-0.7,25c-2.7,6.5-25.9,36.6-4.9,66.2c2.5-2.9,5.9-15,12.2-13.9c0.1,6.7-1,38,23.3,47.1
		c-2.3-13.5,10.7-17.6,11.9-22c1.1-4.5-12-9.3-11.7-14.3c5.5-11.2,5.3-13.2,9.6-13.8c4.2-0.6,15.7,2.2,21.7,4
		c5.8,5.6,19,24.4-0.5,56c-14.8,15.9-15.9,24.2-11.6,29.2s21.2,21.7,26.7,26.8c5.5,5.1,21.3,20.5,36.2,15.5c5-6.8,4.4-9.4-1.7-11.5
		c-6-2.1-10.3-4.1-8.2-8.8c2.2-4.7,10.7-5.9,8.5-13s-16-3.1-20.1-18.1c9.3-14.8,12.7-23.1,12.9-25.8s-4.5-13.3-0.1-18.9
		c4.3-5.5,15.8-14.3,16.8-20c-9.6-14.7-11.6-33-6.6-43c9.7-9.6,14.9-5.7,15.8-5c0.9,0.7,8.6,9.8,5.7,14.8
		c-5.7,7.3-12.1,21.4-6.3,26.9s20.2,16.3,24.1,19.9c3.9,3.6,14.4,13.1,19.3,14.4s5.4,8.3,5.1,11.3c-6.6,3.8-10.1,12.8-7.4,18.4
		s12.9,10.3,13.1,16.5s-11.3,9.5-8.1,15.5c3.1,6,12.2,3.8,15.5,5.3s2.7,8.1,8.3,13.5s-12.2,8.8-11.8,16.2c0,0,11.5,3.8,17.9,0
		s10.4-6.4,13.1-10.7c2.7-4.2,12.7-19.9,19.2-26.7c6.5-6.7,21.1-17.9,23.4-23.2c-3.2-8.6-1.2-14,1-17.4S741.2,357.2,732,337.2z
		 M568.7,192.8c-13-10.6-22.2-13.8-27.7-12.8s-0.3,12,3.1,20.4c3.5,8.4,11.9,37.9,6.8,52.1c-8.8,2.4-15.2,4.7-18.4,13.3
		c-3.2,8.6-7.1,22-9.1,24c-2.7-13.3,1.4-21.8,3.6-25.7c2.1-3.9,19.3-27.5,18.9-39.6c-6.8-13.4-7.8-25.8-10.5-33.9
		c-1.6-4.9-9-24.6-20.3-41.8c2.1,0.5,4.2,1.1,6.4,1.7c22.3,6,42.3,16.8,58.8,29C577.4,185.7,573.7,190.7,568.7,192.8z"></path>
	
		<linearGradient id="SVGID_41_" gradientUnits="userSpaceOnUse" x1="589.1602" y1="1190.4351" x2="689.8383" y2="1237.3821" gradientTransform="matrix(1 0 0 -1 0 1650)">
		<stop offset="0" style="stop-color:#C9864F"></stop>
		<stop offset="1" style="stop-color:#F5C89E"></stop>
	</linearGradient>
	<path class="st43 AgGhzKnF_53" d="M589.3,350.7c19.5,21.8,26.9,45.6,21,73.4c-3,14.2-0.4,28.6,1.5,42.7c1.9,13.8,11.9,23.2,29.6,31.5
		c23.4-6.6,45.1-20.7,69.7-22.2c12.2,9,12.2,9,10,19.3c-6.8,2.5-8.1-6.3-15.1-6.5c-2.2,0.2-5.2,2-7.9,6.4c-0.1,7,10.6,16.4-1.7,23.5
		c-9.3-1.3-8.6-13.2-20.9-16c-2.2-0.4-6.9,3.3-12.4,5.6c-23.7,10-44.2,2.2-57-20.3c-6.8-11.9-15.4-23-10.5-38.1
		c0.6-1.9-0.8-4.6-1.8-6.7c-4.8-10.3-5.6-20.5,0.4-30.6c-5-8.8-11.7-16.7-5.8-26.1C573,371.2,573.2,364.5,589.3,350.7z"></path>
	
		<linearGradient id="SVGID_42_" gradientUnits="userSpaceOnUse" x1="557.5878" y1="1413.4515" x2="587.6183" y2="1427.4551" gradientTransform="matrix(1 0 0 -1 0 1650)">
		<stop offset="0" style="stop-color:#C9864F"></stop>
		<stop offset="1" style="stop-color:#F5C89E"></stop>
	</linearGradient>
	<path class="st44 AgGhzKnF_54" d="M567.6,238.1c1.3-6.6,4-16.6,13.5-24.8C588.5,228.9,571,232.4,567.6,238.1z"></path>
	
		<linearGradient id="SVGID_43_" gradientUnits="userSpaceOnUse" x1="625.3453" y1="1329.8191" x2="636.2269" y2="1334.8931" gradientTransform="matrix(1 0 0 -1 0 1650)">
		<stop offset="0" style="stop-color:#C9864F"></stop>
		<stop offset="1" style="stop-color:#F5C89E"></stop>
	</linearGradient>
	<path class="st45 AgGhzKnF_55" d="M635.3,330.1c-8.9-6.7-9.3-13.1-6.3-24C633.3,315,638.9,319.6,635.3,330.1z"></path>
</g>
<linearGradient id="SVGID_44_" gradientUnits="userSpaceOnUse" x1="406.2073" y1="399.2084" x2="432.2357" y2="411.3457" gradientTransform="matrix(1 0 0 -1 0 1650)">
	<stop offset="0" style="stop-color:#C9864F"></stop>
	<stop offset="1" style="stop-color:#F5C89E"></stop>
</linearGradient>
<path class="st46 AgGhzKnF_56" d="M397.2,1221.5c6.4-5.2,12.3-3.5,17.8-3.2c24.8,31.9,27,41.9,11,56.2C423.7,1252.6,398.5,1244.5,397.2,1221.5z"></path>
<linearGradient id="SVGID_45_" gradientUnits="userSpaceOnUse" x1="374.2976" y1="1176.8822" x2="492.3283" y2="1231.9208" gradientTransform="matrix(1 0 0 -1 0 1650)">
	<stop offset="0" style="stop-color:#C9864F"></stop>
	<stop offset="1" style="stop-color:#F5C89E"></stop>
</linearGradient>
<path class="st47 AgGhzKnF_57" d="M493.8,426.1c-7.9-4.3-14.3,1.2-21.3-1.2c-4.1-10.7-2.2-23.5-10-33.3c-11.9-4.9-20.9,4.2-31.3,5.9
	c0-0.8,2.1-26.4-12.4-27.2c-9.9,8-9.7,20.9-14.4,31.8c-9.4-4-13.3-13.5-23.3-16.7c-13.1,7.3-8.1,25.5-18.9,32.8
	c0.4,34.4,6.3,45.8,23.1,45.7c0.7-6.2-5.5-10.7-3.7-18.7c3.9-3.3,7.6-8.8,8.9-15.3c1.4-7.1,3.7-12.4,13.2-11.6
	c1.6,15.7-6.1,30.5-5.9,46.5c17.2-2,18.6-15.5,22.2-26.1c4.1-12,9.8-35.7,11-40.3c3.7,6.2,7.6,12.5,11.5,19c-6,13,0.4,24.4,4.3,34.6
	c-1.7,12.6-13.9,15.2-19.4,24.4c6.6,6.2,13.6,4.1,19.4,3.4c15.2-8.2,19.5-23.8,28.8-37.5c3.7,11.6-6.8,18.2-5,27
	c-0.4,6.6,7.2,9.8,6.3,16.4c-2.8,9.7-13.5,12.7-18.6,20.7c20.4,10.1,26.7,4.5,45.4-39.9C495,454.5,498.4,438.6,493.8,426.1z"></path>
<g>
	
		<linearGradient id="SVGID_46_" gradientUnits="userSpaceOnUse" x1="58.8127" y1="1101.5839" x2="147.2576" y2="1142.8264" gradientTransform="matrix(1 0 0 -1 0 1650)">
		<stop offset="0" style="stop-color:#C9864F"></stop>
		<stop offset="1" style="stop-color:#F5C89E"></stop>
	</linearGradient>
	<path class="st48 AgGhzKnF_58" d="M123.1,460.1c-4.7-10-10.3-20.3-23.6-20.9c-7.7,5.9-7.7,5.9-10.4,16c5.5,9.6,11.1,19.4,11.6,31.5
		c-10.2-4.4-18.8-14.5-33.5-9.4c-8.3,14.4,3.6,30.5-1.3,43.5c3.8,10.7,10.8,16.8,14.8,24.4c-7.8,12.2-9.8,18.8-8.1,26.3
		c4.1,17.3,23.4,35.3,41.1,37.3c10,1.1,18.6-2.8,24.4-11.2c1.8-2.6,0.5-5.7-2.1-7.5c-5.3-2.7-10.7,2.6-17.9-2
		c-5-3.3-10.9-8.8-10.4-19.3c6.3,0,14.2,5.2,19.7-5.5c-8.6-7.1-20.8-11-27-24.8c4.5-15.4-4.1-33.2,0.6-51.2
		c11.5,15.6,20.6,32.6,34.6,46.2c4.4,4.3,8.6,10.5,16,5.5c0.4-1.6,1.4-3.1,1-3.8C139.5,511.5,134.5,484.5,123.1,460.1z"></path>
	
		<linearGradient id="SVGID_47_" gradientUnits="userSpaceOnUse" x1="144.8685" y1="1147.2206" x2="190.2142" y2="1168.3656" gradientTransform="matrix(1 0 0 -1 0 1650)">
		<stop offset="0" style="stop-color:#C9864F"></stop>
		<stop offset="1" style="stop-color:#F5C89E"></stop>
	</linearGradient>
	<path class="st49 AgGhzKnF_59" d="M189.9,486c-8.4-5.7-12-16.6-20.8-23.1c-10.5-0.4-20.9,0.1-34.5-5c7.8,23.4,22.3,37,34.5,49
		c7.2,12.7,1.4,21.5-4.2,31.5c13.7,4.8,23.4-1.3,24.4-16.2C190,510.6,192.6,498.7,189.9,486z"></path>
</g>
<style data-made-with="vivus-instant">.AgGhzKnF_0{stroke-dasharray:1 3;stroke-dashoffset:2;animation:AgGhzKnF_draw 2000ms linear 0ms forwards;}.AgGhzKnF_1{stroke-dasharray:2 4;stroke-dashoffset:3;animation:AgGhzKnF_draw 2000ms linear 67ms forwards;}.AgGhzKnF_2{stroke-dasharray:2 4;stroke-dashoffset:3;animation:AgGhzKnF_draw 2000ms linear 135ms forwards;}.AgGhzKnF_3{stroke-dasharray:18170 18172;stroke-dashoffset:18171;animation:AgGhzKnF_draw 2000ms linear 203ms forwards;}.AgGhzKnF_4{stroke-dasharray:2 4;stroke-dashoffset:3;animation:AgGhzKnF_draw 2000ms linear 271ms forwards;}.AgGhzKnF_5{stroke-dasharray:2 4;stroke-dashoffset:3;animation:AgGhzKnF_draw 2000ms linear 338ms forwards;}.AgGhzKnF_6{stroke-dasharray:2 4;stroke-dashoffset:3;animation:AgGhzKnF_draw 2000ms linear 406ms forwards;}.AgGhzKnF_7{stroke-dasharray:5010 5012;stroke-dashoffset:5011;animation:AgGhzKnF_draw 2000ms linear 474ms forwards;}.AgGhzKnF_8{stroke-dasharray:2 4;stroke-dashoffset:3;animation:AgGhzKnF_draw 2000ms linear 542ms forwards;}.AgGhzKnF_9{stroke-dasharray:1144 1146;stroke-dashoffset:1145;animation:AgGhzKnF_draw 2000ms linear 610ms forwards;}.AgGhzKnF_10{stroke-dasharray:1452 1454;stroke-dashoffset:1453;animation:AgGhzKnF_draw 2000ms linear 677ms forwards;}.AgGhzKnF_11{stroke-dasharray:104 106;stroke-dashoffset:105;animation:AgGhzKnF_draw 2000ms linear 745ms forwards;}.AgGhzKnF_12{stroke-dasharray:76 78;stroke-dashoffset:77;animation:AgGhzKnF_draw 2000ms linear 813ms forwards;}.AgGhzKnF_13{stroke-dasharray:6753 6755;stroke-dashoffset:6754;animation:AgGhzKnF_draw 2000ms linear 881ms forwards;}.AgGhzKnF_14{stroke-dasharray:707 709;stroke-dashoffset:708;animation:AgGhzKnF_draw 2000ms linear 949ms forwards;}.AgGhzKnF_15{stroke-dasharray:203 205;stroke-dashoffset:204;animation:AgGhzKnF_draw 2000ms linear 1016ms forwards;}.AgGhzKnF_16{stroke-dasharray:232 234;stroke-dashoffset:233;animation:AgGhzKnF_draw 2000ms linear 1084ms forwards;}.AgGhzKnF_17{stroke-dasharray:238 240;stroke-dashoffset:239;animation:AgGhzKnF_draw 2000ms linear 1152ms forwards;}.AgGhzKnF_18{stroke-dasharray:269 271;stroke-dashoffset:270;animation:AgGhzKnF_draw 2000ms linear 1220ms forwards;}.AgGhzKnF_19{stroke-dasharray:285 287;stroke-dashoffset:286;animation:AgGhzKnF_draw 2000ms linear 1288ms forwards;}.AgGhzKnF_20{stroke-dasharray:275 277;stroke-dashoffset:276;animation:AgGhzKnF_draw 2000ms linear 1355ms forwards;}.AgGhzKnF_21{stroke-dasharray:274 276;stroke-dashoffset:275;animation:AgGhzKnF_draw 2000ms linear 1423ms forwards;}.AgGhzKnF_22{stroke-dasharray:271 273;stroke-dashoffset:272;animation:AgGhzKnF_draw 2000ms linear 1491ms forwards;}.AgGhzKnF_23{stroke-dasharray:257 259;stroke-dashoffset:258;animation:AgGhzKnF_draw 2000ms linear 1559ms forwards;}.AgGhzKnF_24{stroke-dasharray:216 218;stroke-dashoffset:217;animation:AgGhzKnF_draw 2000ms linear 1627ms forwards;}.AgGhzKnF_25{stroke-dasharray:259 261;stroke-dashoffset:260;animation:AgGhzKnF_draw 2000ms linear 1694ms forwards;}.AgGhzKnF_26{stroke-dasharray:267 269;stroke-dashoffset:268;animation:AgGhzKnF_draw 2000ms linear 1762ms forwards;}.AgGhzKnF_27{stroke-dasharray:264 266;stroke-dashoffset:265;animation:AgGhzKnF_draw 2000ms linear 1830ms forwards;}.AgGhzKnF_28{stroke-dasharray:272 274;stroke-dashoffset:273;animation:AgGhzKnF_draw 2000ms linear 1898ms forwards;}.AgGhzKnF_29{stroke-dasharray:239 241;stroke-dashoffset:240;animation:AgGhzKnF_draw 2000ms linear 1966ms forwards;}.AgGhzKnF_30{stroke-dasharray:226 228;stroke-dashoffset:227;animation:AgGhzKnF_draw 2000ms linear 2033ms forwards;}.AgGhzKnF_31{stroke-dasharray:215 217;stroke-dashoffset:216;animation:AgGhzKnF_draw 2000ms linear 2101ms forwards;}.AgGhzKnF_32{stroke-dasharray:105 107;stroke-dashoffset:106;animation:AgGhzKnF_draw 2000ms linear 2169ms forwards;}.AgGhzKnF_33{stroke-dasharray:78 80;stroke-dashoffset:79;animation:AgGhzKnF_draw 2000ms linear 2237ms forwards;}.AgGhzKnF_34{stroke-dasharray:143 145;stroke-dashoffset:144;animation:AgGhzKnF_draw 2000ms linear 2305ms forwards;}.AgGhzKnF_35{stroke-dasharray:85 87;stroke-dashoffset:86;animation:AgGhzKnF_draw 2000ms linear 2372ms forwards;}.AgGhzKnF_36{stroke-dasharray:35 37;stroke-dashoffset:36;animation:AgGhzKnF_draw 2000ms linear 2440ms forwards;}.AgGhzKnF_37{stroke-dasharray:144 146;stroke-dashoffset:145;animation:AgGhzKnF_draw 2000ms linear 2508ms forwards;}.AgGhzKnF_38{stroke-dasharray:120 122;stroke-dashoffset:121;animation:AgGhzKnF_draw 2000ms linear 2576ms forwards;}.AgGhzKnF_39{stroke-dasharray:132 134;stroke-dashoffset:133;animation:AgGhzKnF_draw 2000ms linear 2644ms forwards;}.AgGhzKnF_40{stroke-dasharray:129 131;stroke-dashoffset:130;animation:AgGhzKnF_draw 2000ms linear 2711ms forwards;}.AgGhzKnF_41{stroke-dasharray:216 218;stroke-dashoffset:217;animation:AgGhzKnF_draw 2000ms linear 2779ms forwards;}.AgGhzKnF_42{stroke-dasharray:207 209;stroke-dashoffset:208;animation:AgGhzKnF_draw 2000ms linear 2847ms forwards;}.AgGhzKnF_43{stroke-dasharray:173 175;stroke-dashoffset:174;animation:AgGhzKnF_draw 2000ms linear 2915ms forwards;}.AgGhzKnF_44{stroke-dasharray:178 180;stroke-dashoffset:179;animation:AgGhzKnF_draw 2000ms linear 2983ms forwards;}.AgGhzKnF_45{stroke-dasharray:157 159;stroke-dashoffset:158;animation:AgGhzKnF_draw 2000ms linear 3050ms forwards;}.AgGhzKnF_46{stroke-dasharray:144 146;stroke-dashoffset:145;animation:AgGhzKnF_draw 2000ms linear 3118ms forwards;}.AgGhzKnF_47{stroke-dasharray:231 233;stroke-dashoffset:232;animation:AgGhzKnF_draw 2000ms linear 3186ms forwards;}.AgGhzKnF_48{stroke-dasharray:2095 2097;stroke-dashoffset:2096;animation:AgGhzKnF_draw 2000ms linear 3254ms forwards;}.AgGhzKnF_49{stroke-dasharray:547 549;stroke-dashoffset:548;animation:AgGhzKnF_draw 2000ms linear 3322ms forwards;}.AgGhzKnF_50{stroke-dasharray:2600 2602;stroke-dashoffset:2601;animation:AgGhzKnF_draw 2000ms linear 3389ms forwards;}.AgGhzKnF_51{stroke-dasharray:1452 1454;stroke-dashoffset:1453;animation:AgGhzKnF_draw 2000ms linear 3457ms forwards;}.AgGhzKnF_52{stroke-dasharray:4916 4918;stroke-dashoffset:4917;animation:AgGhzKnF_draw 2000ms linear 3525ms forwards;}.AgGhzKnF_53{stroke-dasharray:581 583;stroke-dashoffset:582;animation:AgGhzKnF_draw 2000ms linear 3593ms forwards;}.AgGhzKnF_54{stroke-dasharray:61 63;stroke-dashoffset:62;animation:AgGhzKnF_draw 2000ms linear 3661ms forwards;}.AgGhzKnF_55{stroke-dasharray:53 55;stroke-dashoffset:54;animation:AgGhzKnF_draw 2000ms linear 3728ms forwards;}.AgGhzKnF_56{stroke-dasharray:146 148;stroke-dashoffset:147;animation:AgGhzKnF_draw 2000ms linear 3796ms forwards;}.AgGhzKnF_57{stroke-dasharray:814 816;stroke-dashoffset:815;animation:AgGhzKnF_draw 2000ms linear 3864ms forwards;}.AgGhzKnF_58{stroke-dasharray:635 637;stroke-dashoffset:636;animation:AgGhzKnF_draw 2000ms linear 3932ms forwards;}.AgGhzKnF_59{stroke-dasharray:233 235;stroke-dashoffset:234;animation:AgGhzKnF_draw 2000ms linear 4000ms forwards;}@keyframes AgGhzKnF_draw{100%{stroke-dashoffset:0;}}@keyframes AgGhzKnF_fade{0%{stroke-opacity:1;}96.07843137254902%{stroke-opacity:1;}100%{stroke-opacity:0;}}</style></svg>
